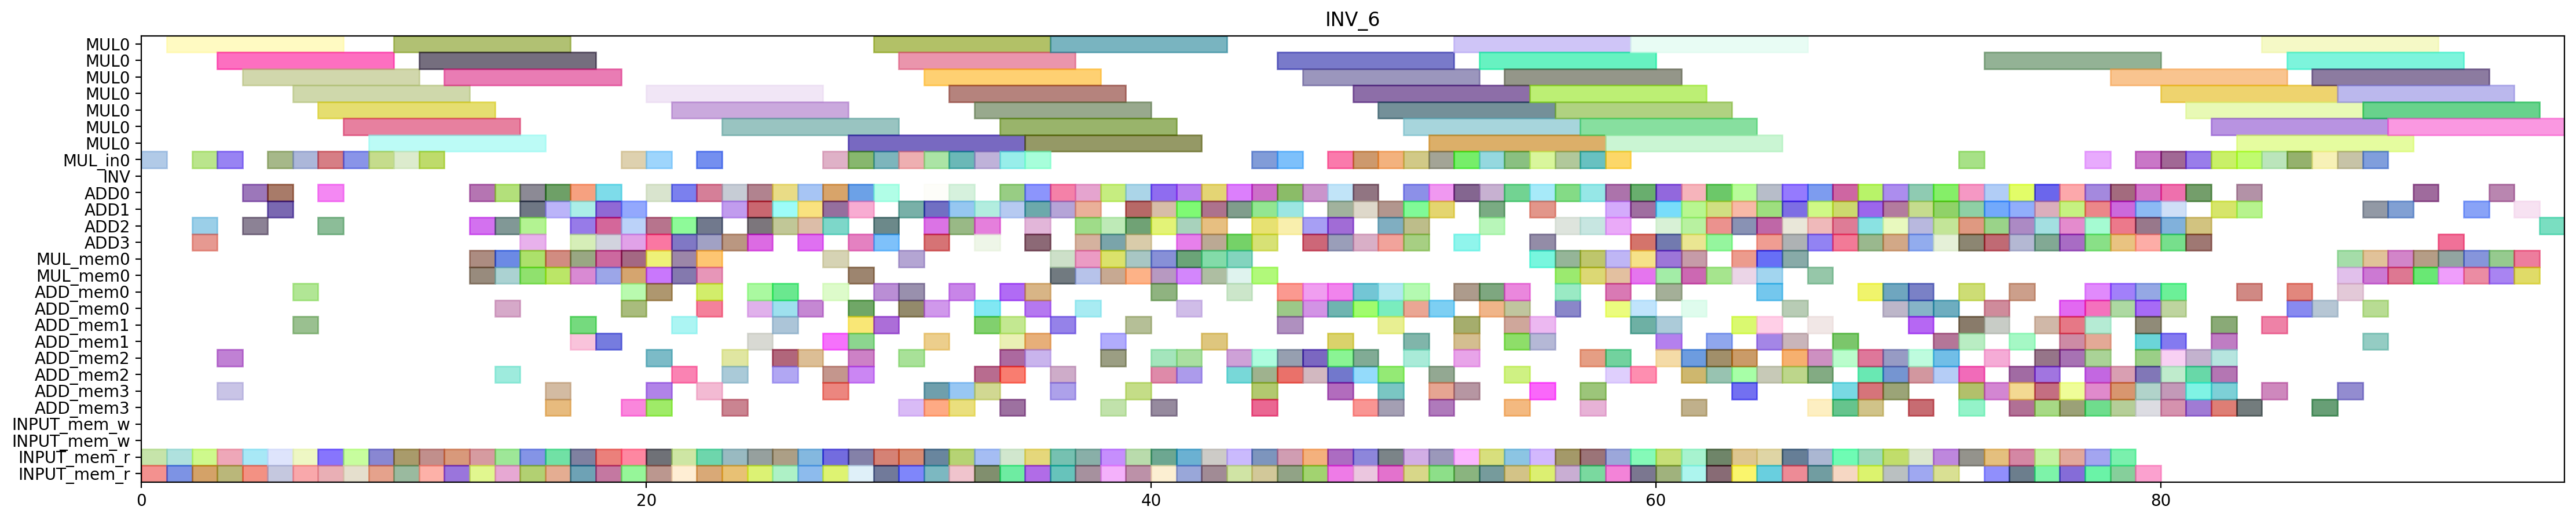

Here is the Python script that generated this plot:
from pyschedule import Scenario, solvers, plotters, alt


def solve():
	horizon = 170
	S = Scenario("INV_6", horizon=horizon)

	# resource
	MUL = S.Resources('MUL', num=1, size=7)
	MUL_in = S.Resources('MUL_in', num=1)
	INV = S.Resource('INV')
	ADD = S.Resources('ADD', num=4, periods=range(1, horizon))
	MUL_mem = S.Resources('MUL_mem', num=1, size=2)
	ADD_mem = S.Resources('ADD_mem', num=4, size=2)
	INPUT_mem_w = S.Resource('INPUT_mem_w', size=2)
	INPUT_mem_r = S.Resource('INPUT_mem_r', size=2)

	# result of previous scheduling
	c_ab_t0_t1_in = S.Task('c_ab_t0_t1_in', length=1, delay_cost=1)
	S += c_ab_t0_t1_in >= 0
	c_ab_t0_t1_in += MUL_in[0]

	c_ab_t0_t1_mem0 = S.Task('c_ab_t0_t1_mem0', length=1, delay_cost=1)
	S += c_ab_t0_t1_mem0 >= 0
	c_ab_t0_t1_mem0 += INPUT_mem_r

	c_ab_t0_t1_mem1 = S.Task('c_ab_t0_t1_mem1', length=1, delay_cost=1)
	S += c_ab_t0_t1_mem1 >= 0
	c_ab_t0_t1_mem1 += INPUT_mem_r

	c_aa_a1__x10_mem0 = S.Task('c_aa_a1__x10_mem0', length=1, delay_cost=1)
	S += c_aa_a1__x10_mem0 >= 1
	c_aa_a1__x10_mem0 += INPUT_mem_r

	c_ab_t0_t1 = S.Task('c_ab_t0_t1', length=7, delay_cost=1)
	S += c_ab_t0_t1 >= 1
	c_ab_t0_t1 += MUL[0]

	c_cc_a1__x00_mem0 = S.Task('c_cc_a1__x00_mem0', length=1, delay_cost=1)
	S += c_cc_a1__x00_mem0 >= 1
	c_cc_a1__x00_mem0 += INPUT_mem_r

	c_aa_a1__x10 = S.Task('c_aa_a1__x10', length=1, delay_cost=1)
	S += c_aa_a1__x10 >= 2
	c_aa_a1__x10 += ADD[2]

	c_aa_t3_t0_in = S.Task('c_aa_t3_t0_in', length=1, delay_cost=1)
	S += c_aa_t3_t0_in >= 2
	c_aa_t3_t0_in += MUL_in[0]

	c_aa_t3_t0_mem0 = S.Task('c_aa_t3_t0_mem0', length=1, delay_cost=1)
	S += c_aa_t3_t0_mem0 >= 2
	c_aa_t3_t0_mem0 += INPUT_mem_r

	c_aa_t3_t0_mem1 = S.Task('c_aa_t3_t0_mem1', length=1, delay_cost=1)
	S += c_aa_t3_t0_mem1 >= 2
	c_aa_t3_t0_mem1 += INPUT_mem_r

	c_cc_a1__x00 = S.Task('c_cc_a1__x00', length=1, delay_cost=1)
	S += c_cc_a1__x00 >= 2
	c_cc_a1__x00 += ADD[3]

	c_aa_a1__x11_mem0 = S.Task('c_aa_a1__x11_mem0', length=1, delay_cost=1)
	S += c_aa_a1__x11_mem0 >= 3
	c_aa_a1__x11_mem0 += ADD_mem[2]

	c_aa_t3_t0 = S.Task('c_aa_t3_t0', length=7, delay_cost=1)
	S += c_aa_t3_t0 >= 3
	c_aa_t3_t0 += MUL[0]

	c_bb_t3_t1_in = S.Task('c_bb_t3_t1_in', length=1, delay_cost=1)
	S += c_bb_t3_t1_in >= 3
	c_bb_t3_t1_in += MUL_in[0]

	c_bb_t3_t1_mem0 = S.Task('c_bb_t3_t1_mem0', length=1, delay_cost=1)
	S += c_bb_t3_t1_mem0 >= 3
	c_bb_t3_t1_mem0 += INPUT_mem_r

	c_bb_t3_t1_mem1 = S.Task('c_bb_t3_t1_mem1', length=1, delay_cost=1)
	S += c_bb_t3_t1_mem1 >= 3
	c_bb_t3_t1_mem1 += INPUT_mem_r

	c_cc_a1__x01_mem0 = S.Task('c_cc_a1__x01_mem0', length=1, delay_cost=1)
	S += c_cc_a1__x01_mem0 >= 3
	c_cc_a1__x01_mem0 += ADD_mem[3]

	c_aa_a1__x00_mem0 = S.Task('c_aa_a1__x00_mem0', length=1, delay_cost=1)
	S += c_aa_a1__x00_mem0 >= 4
	c_aa_a1__x00_mem0 += INPUT_mem_r

	c_aa_a1__x11 = S.Task('c_aa_a1__x11', length=1, delay_cost=1)
	S += c_aa_a1__x11 >= 4
	c_aa_a1__x11 += ADD[2]

	c_bb_t3_t1 = S.Task('c_bb_t3_t1', length=7, delay_cost=1)
	S += c_bb_t3_t1 >= 4
	c_bb_t3_t1 += MUL[0]

	c_cc_a1__x01 = S.Task('c_cc_a1__x01', length=1, delay_cost=1)
	S += c_cc_a1__x01 >= 4
	c_cc_a1__x01 += ADD[0]

	c_cc_a1__x10_mem0 = S.Task('c_cc_a1__x10_mem0', length=1, delay_cost=1)
	S += c_cc_a1__x10_mem0 >= 4
	c_cc_a1__x10_mem0 += INPUT_mem_r

	c_aa_a1__x00 = S.Task('c_aa_a1__x00', length=1, delay_cost=1)
	S += c_aa_a1__x00 >= 5
	c_aa_a1__x00 += ADD[0]

	c_aa_t3_t1_in = S.Task('c_aa_t3_t1_in', length=1, delay_cost=1)
	S += c_aa_t3_t1_in >= 5
	c_aa_t3_t1_in += MUL_in[0]

	c_aa_t3_t1_mem0 = S.Task('c_aa_t3_t1_mem0', length=1, delay_cost=1)
	S += c_aa_t3_t1_mem0 >= 5
	c_aa_t3_t1_mem0 += INPUT_mem_r

	c_aa_t3_t1_mem1 = S.Task('c_aa_t3_t1_mem1', length=1, delay_cost=1)
	S += c_aa_t3_t1_mem1 >= 5
	c_aa_t3_t1_mem1 += INPUT_mem_r

	c_cc_a1__x10 = S.Task('c_cc_a1__x10', length=1, delay_cost=1)
	S += c_cc_a1__x10 >= 5
	c_cc_a1__x10 += ADD[1]

	c_aa_a1__x01_mem0 = S.Task('c_aa_a1__x01_mem0', length=1, delay_cost=1)
	S += c_aa_a1__x01_mem0 >= 6
	c_aa_a1__x01_mem0 += ADD_mem[0]

	c_aa_t3_t1 = S.Task('c_aa_t3_t1', length=7, delay_cost=1)
	S += c_aa_t3_t1 >= 6
	c_aa_t3_t1 += MUL[0]

	c_ab_t0_t0_in = S.Task('c_ab_t0_t0_in', length=1, delay_cost=1)
	S += c_ab_t0_t0_in >= 6
	c_ab_t0_t0_in += MUL_in[0]

	c_ab_t0_t0_mem0 = S.Task('c_ab_t0_t0_mem0', length=1, delay_cost=1)
	S += c_ab_t0_t0_mem0 >= 6
	c_ab_t0_t0_mem0 += INPUT_mem_r

	c_ab_t0_t0_mem1 = S.Task('c_ab_t0_t0_mem1', length=1, delay_cost=1)
	S += c_ab_t0_t0_mem1 >= 6
	c_ab_t0_t0_mem1 += INPUT_mem_r

	c_cc_a1__x11_mem0 = S.Task('c_cc_a1__x11_mem0', length=1, delay_cost=1)
	S += c_cc_a1__x11_mem0 >= 6
	c_cc_a1__x11_mem0 += ADD_mem[1]

	c_aa_a1__x01 = S.Task('c_aa_a1__x01', length=1, delay_cost=1)
	S += c_aa_a1__x01 >= 7
	c_aa_a1__x01 += ADD[2]

	c_ab_t0_t0 = S.Task('c_ab_t0_t0', length=7, delay_cost=1)
	S += c_ab_t0_t0 >= 7
	c_ab_t0_t0 += MUL[0]

	c_bb_t3_t0_in = S.Task('c_bb_t3_t0_in', length=1, delay_cost=1)
	S += c_bb_t3_t0_in >= 7
	c_bb_t3_t0_in += MUL_in[0]

	c_bb_t3_t0_mem0 = S.Task('c_bb_t3_t0_mem0', length=1, delay_cost=1)
	S += c_bb_t3_t0_mem0 >= 7
	c_bb_t3_t0_mem0 += INPUT_mem_r

	c_bb_t3_t0_mem1 = S.Task('c_bb_t3_t0_mem1', length=1, delay_cost=1)
	S += c_bb_t3_t0_mem1 >= 7
	c_bb_t3_t0_mem1 += INPUT_mem_r

	c_cc_a1__x11 = S.Task('c_cc_a1__x11', length=1, delay_cost=1)
	S += c_cc_a1__x11 >= 7
	c_cc_a1__x11 += ADD[0]

	c_ab_t1_t1_in = S.Task('c_ab_t1_t1_in', length=1, delay_cost=1)
	S += c_ab_t1_t1_in >= 8
	c_ab_t1_t1_in += MUL_in[0]

	c_ab_t1_t1_mem0 = S.Task('c_ab_t1_t1_mem0', length=1, delay_cost=1)
	S += c_ab_t1_t1_mem0 >= 8
	c_ab_t1_t1_mem0 += INPUT_mem_r

	c_ab_t1_t1_mem1 = S.Task('c_ab_t1_t1_mem1', length=1, delay_cost=1)
	S += c_ab_t1_t1_mem1 >= 8
	c_ab_t1_t1_mem1 += INPUT_mem_r

	c_bb_t3_t0 = S.Task('c_bb_t3_t0', length=7, delay_cost=1)
	S += c_bb_t3_t0 >= 8
	c_bb_t3_t0 += MUL[0]

	c_ab_t1_t0_in = S.Task('c_ab_t1_t0_in', length=1, delay_cost=1)
	S += c_ab_t1_t0_in >= 9
	c_ab_t1_t0_in += MUL_in[0]

	c_ab_t1_t0_mem0 = S.Task('c_ab_t1_t0_mem0', length=1, delay_cost=1)
	S += c_ab_t1_t0_mem0 >= 9
	c_ab_t1_t0_mem0 += INPUT_mem_r

	c_ab_t1_t0_mem1 = S.Task('c_ab_t1_t0_mem1', length=1, delay_cost=1)
	S += c_ab_t1_t0_mem1 >= 9
	c_ab_t1_t0_mem1 += INPUT_mem_r

	c_ab_t1_t1 = S.Task('c_ab_t1_t1', length=7, delay_cost=1)
	S += c_ab_t1_t1 >= 9
	c_ab_t1_t1 += MUL[0]

	c_ab_t1_t0 = S.Task('c_ab_t1_t0', length=7, delay_cost=1)
	S += c_ab_t1_t0 >= 10
	c_ab_t1_t0 += MUL[0]

	c_cc_t3_t1_in = S.Task('c_cc_t3_t1_in', length=1, delay_cost=1)
	S += c_cc_t3_t1_in >= 10
	c_cc_t3_t1_in += MUL_in[0]

	c_cc_t3_t1_mem0 = S.Task('c_cc_t3_t1_mem0', length=1, delay_cost=1)
	S += c_cc_t3_t1_mem0 >= 10
	c_cc_t3_t1_mem0 += INPUT_mem_r

	c_cc_t3_t1_mem1 = S.Task('c_cc_t3_t1_mem1', length=1, delay_cost=1)
	S += c_cc_t3_t1_mem1 >= 10
	c_cc_t3_t1_mem1 += INPUT_mem_r

	c_cc_t3_t0_in = S.Task('c_cc_t3_t0_in', length=1, delay_cost=1)
	S += c_cc_t3_t0_in >= 11
	c_cc_t3_t0_in += MUL_in[0]

	c_cc_t3_t0_mem0 = S.Task('c_cc_t3_t0_mem0', length=1, delay_cost=1)
	S += c_cc_t3_t0_mem0 >= 11
	c_cc_t3_t0_mem0 += INPUT_mem_r

	c_cc_t3_t0_mem1 = S.Task('c_cc_t3_t0_mem1', length=1, delay_cost=1)
	S += c_cc_t3_t0_mem1 >= 11
	c_cc_t3_t0_mem1 += INPUT_mem_r

	c_cc_t3_t1 = S.Task('c_cc_t3_t1', length=7, delay_cost=1)
	S += c_cc_t3_t1 >= 11
	c_cc_t3_t1 += MUL[0]

	c_bb_a1__x00_mem0 = S.Task('c_bb_a1__x00_mem0', length=1, delay_cost=1)
	S += c_bb_a1__x00_mem0 >= 12
	c_bb_a1__x00_mem0 += INPUT_mem_r

	c_bb_a1__x10_mem0 = S.Task('c_bb_a1__x10_mem0', length=1, delay_cost=1)
	S += c_bb_a1__x10_mem0 >= 12
	c_bb_a1__x10_mem0 += INPUT_mem_r

	c_cc_t3_t0 = S.Task('c_cc_t3_t0', length=7, delay_cost=1)
	S += c_cc_t3_t0 >= 12
	c_cc_t3_t0 += MUL[0]

	c_aa_t3_t5_mem0 = S.Task('c_aa_t3_t5_mem0', length=1, delay_cost=1)
	S += c_aa_t3_t5_mem0 >= 13
	c_aa_t3_t5_mem0 += MUL_mem[0]

	c_aa_t3_t5_mem1 = S.Task('c_aa_t3_t5_mem1', length=1, delay_cost=1)
	S += c_aa_t3_t5_mem1 >= 13
	c_aa_t3_t5_mem1 += MUL_mem[0]

	c_bb_a1__x00 = S.Task('c_bb_a1__x00', length=1, delay_cost=1)
	S += c_bb_a1__x00 >= 13
	c_bb_a1__x00 += ADD[2]

	c_bb_a1__x10 = S.Task('c_bb_a1__x10', length=1, delay_cost=1)
	S += c_bb_a1__x10 >= 13
	c_bb_a1__x10 += ADD[0]

	c_cc_t10_mem0 = S.Task('c_cc_t10_mem0', length=1, delay_cost=1)
	S += c_cc_t10_mem0 >= 13
	c_cc_t10_mem0 += INPUT_mem_r

	c_cc_t10_mem1 = S.Task('c_cc_t10_mem1', length=1, delay_cost=1)
	S += c_cc_t10_mem1 >= 13
	c_cc_t10_mem1 += INPUT_mem_r

	c_aa_t30_mem0 = S.Task('c_aa_t30_mem0', length=1, delay_cost=1)
	S += c_aa_t30_mem0 >= 14
	c_aa_t30_mem0 += MUL_mem[0]

	c_aa_t30_mem1 = S.Task('c_aa_t30_mem1', length=1, delay_cost=1)
	S += c_aa_t30_mem1 >= 14
	c_aa_t30_mem1 += MUL_mem[0]

	c_aa_t3_t5 = S.Task('c_aa_t3_t5', length=1, delay_cost=1)
	S += c_aa_t3_t5 >= 14
	c_aa_t3_t5 += ADD[2]

	c_bb_a1__x01_mem0 = S.Task('c_bb_a1__x01_mem0', length=1, delay_cost=1)
	S += c_bb_a1__x01_mem0 >= 14
	c_bb_a1__x01_mem0 += ADD_mem[2]

	c_bb_a1__x11_mem0 = S.Task('c_bb_a1__x11_mem0', length=1, delay_cost=1)
	S += c_bb_a1__x11_mem0 >= 14
	c_bb_a1__x11_mem0 += ADD_mem[0]

	c_bb_t3_t2_mem0 = S.Task('c_bb_t3_t2_mem0', length=1, delay_cost=1)
	S += c_bb_t3_t2_mem0 >= 14
	c_bb_t3_t2_mem0 += INPUT_mem_r

	c_bb_t3_t2_mem1 = S.Task('c_bb_t3_t2_mem1', length=1, delay_cost=1)
	S += c_bb_t3_t2_mem1 >= 14
	c_bb_t3_t2_mem1 += INPUT_mem_r

	c_cc_t10 = S.Task('c_cc_t10', length=1, delay_cost=1)
	S += c_cc_t10 >= 14
	c_cc_t10 += ADD[0]

	c_aa_t10_mem0 = S.Task('c_aa_t10_mem0', length=1, delay_cost=1)
	S += c_aa_t10_mem0 >= 15
	c_aa_t10_mem0 += INPUT_mem_r

	c_aa_t10_mem1 = S.Task('c_aa_t10_mem1', length=1, delay_cost=1)
	S += c_aa_t10_mem1 >= 15
	c_aa_t10_mem1 += INPUT_mem_r

	c_aa_t30 = S.Task('c_aa_t30', length=1, delay_cost=1)
	S += c_aa_t30 >= 15
	c_aa_t30 += ADD[3]

	c_bb_a1__x01 = S.Task('c_bb_a1__x01', length=1, delay_cost=1)
	S += c_bb_a1__x01 >= 15
	c_bb_a1__x01 += ADD[1]

	c_bb_a1__x11 = S.Task('c_bb_a1__x11', length=1, delay_cost=1)
	S += c_bb_a1__x11 >= 15
	c_bb_a1__x11 += ADD[2]

	c_bb_t30_mem0 = S.Task('c_bb_t30_mem0', length=1, delay_cost=1)
	S += c_bb_t30_mem0 >= 15
	c_bb_t30_mem0 += MUL_mem[0]

	c_bb_t30_mem1 = S.Task('c_bb_t30_mem1', length=1, delay_cost=1)
	S += c_bb_t30_mem1 >= 15
	c_bb_t30_mem1 += MUL_mem[0]

	c_bb_t3_t2 = S.Task('c_bb_t3_t2', length=1, delay_cost=1)
	S += c_bb_t3_t2 >= 15
	c_bb_t3_t2 += ADD[0]

	c_aa10_mem0 = S.Task('c_aa10_mem0', length=1, delay_cost=1)
	S += c_aa10_mem0 >= 16
	c_aa10_mem0 += ADD_mem[3]

	c_aa_t10 = S.Task('c_aa_t10', length=1, delay_cost=1)
	S += c_aa_t10 >= 16
	c_aa_t10 += ADD[0]

	c_aa_t4_x00_mem0 = S.Task('c_aa_t4_x00_mem0', length=1, delay_cost=1)
	S += c_aa_t4_x00_mem0 >= 16
	c_aa_t4_x00_mem0 += ADD_mem[3]

	c_ab_t0_t2_mem0 = S.Task('c_ab_t0_t2_mem0', length=1, delay_cost=1)
	S += c_ab_t0_t2_mem0 >= 16
	c_ab_t0_t2_mem0 += INPUT_mem_r

	c_ab_t0_t2_mem1 = S.Task('c_ab_t0_t2_mem1', length=1, delay_cost=1)
	S += c_ab_t0_t2_mem1 >= 16
	c_ab_t0_t2_mem1 += INPUT_mem_r

	c_ab_t0_t5_mem0 = S.Task('c_ab_t0_t5_mem0', length=1, delay_cost=1)
	S += c_ab_t0_t5_mem0 >= 16
	c_ab_t0_t5_mem0 += MUL_mem[0]

	c_ab_t0_t5_mem1 = S.Task('c_ab_t0_t5_mem1', length=1, delay_cost=1)
	S += c_ab_t0_t5_mem1 >= 16
	c_ab_t0_t5_mem1 += MUL_mem[0]

	c_bb_t30 = S.Task('c_bb_t30', length=1, delay_cost=1)
	S += c_bb_t30 >= 16
	c_bb_t30 += ADD[1]

	c_aa10 = S.Task('c_aa10', length=1, delay_cost=1)
	S += c_aa10 >= 17
	c_aa10 += ADD[3]

	c_aa_t4_x00 = S.Task('c_aa_t4_x00', length=1, delay_cost=1)
	S += c_aa_t4_x00 >= 17
	c_aa_t4_x00 += ADD[1]

	c_ab_t00_mem0 = S.Task('c_ab_t00_mem0', length=1, delay_cost=1)
	S += c_ab_t00_mem0 >= 17
	c_ab_t00_mem0 += MUL_mem[0]

	c_ab_t00_mem1 = S.Task('c_ab_t00_mem1', length=1, delay_cost=1)
	S += c_ab_t00_mem1 >= 17
	c_ab_t00_mem1 += MUL_mem[0]

	c_ab_t0_t2 = S.Task('c_ab_t0_t2', length=1, delay_cost=1)
	S += c_ab_t0_t2 >= 17
	c_ab_t0_t2 += ADD[0]

	c_ab_t0_t3_mem0 = S.Task('c_ab_t0_t3_mem0', length=1, delay_cost=1)
	S += c_ab_t0_t3_mem0 >= 17
	c_ab_t0_t3_mem0 += INPUT_mem_r

	c_ab_t0_t3_mem1 = S.Task('c_ab_t0_t3_mem1', length=1, delay_cost=1)
	S += c_ab_t0_t3_mem1 >= 17
	c_ab_t0_t3_mem1 += INPUT_mem_r

	c_ab_t0_t5 = S.Task('c_ab_t0_t5', length=1, delay_cost=1)
	S += c_ab_t0_t5 >= 17
	c_ab_t0_t5 += ADD[2]

	c_bb10_mem0 = S.Task('c_bb10_mem0', length=1, delay_cost=1)
	S += c_bb10_mem0 >= 17
	c_bb10_mem0 += ADD_mem[1]

	c_bb_t4_x00_mem0 = S.Task('c_bb_t4_x00_mem0', length=1, delay_cost=1)
	S += c_bb_t4_x00_mem0 >= 17
	c_bb_t4_x00_mem0 += ADD_mem[1]

	c_aa_t4_x01_mem0 = S.Task('c_aa_t4_x01_mem0', length=1, delay_cost=1)
	S += c_aa_t4_x01_mem0 >= 18
	c_aa_t4_x01_mem0 += ADD_mem[1]

	c_ab_t00 = S.Task('c_ab_t00', length=1, delay_cost=1)
	S += c_ab_t00 >= 18
	c_ab_t00 += ADD[2]

	c_ab_t0_t3 = S.Task('c_ab_t0_t3', length=1, delay_cost=1)
	S += c_ab_t0_t3 >= 18
	c_ab_t0_t3 += ADD[3]

	c_bb10 = S.Task('c_bb10', length=1, delay_cost=1)
	S += c_bb10 >= 18
	c_bb10 += ADD[1]

	c_bb_t3_t3_mem0 = S.Task('c_bb_t3_t3_mem0', length=1, delay_cost=1)
	S += c_bb_t3_t3_mem0 >= 18
	c_bb_t3_t3_mem0 += INPUT_mem_r

	c_bb_t3_t3_mem1 = S.Task('c_bb_t3_t3_mem1', length=1, delay_cost=1)
	S += c_bb_t3_t3_mem1 >= 18
	c_bb_t3_t3_mem1 += INPUT_mem_r

	c_bb_t3_t5_mem0 = S.Task('c_bb_t3_t5_mem0', length=1, delay_cost=1)
	S += c_bb_t3_t5_mem0 >= 18
	c_bb_t3_t5_mem0 += MUL_mem[0]

	c_bb_t3_t5_mem1 = S.Task('c_bb_t3_t5_mem1', length=1, delay_cost=1)
	S += c_bb_t3_t5_mem1 >= 18
	c_bb_t3_t5_mem1 += MUL_mem[0]

	c_bb_t4_x00 = S.Task('c_bb_t4_x00', length=1, delay_cost=1)
	S += c_bb_t4_x00 >= 18
	c_bb_t4_x00 += ADD[0]

	c_aa_t4_x01 = S.Task('c_aa_t4_x01', length=1, delay_cost=1)
	S += c_aa_t4_x01 >= 19
	c_aa_t4_x01 += ADD[3]

	c_ab_t0_t4_in = S.Task('c_ab_t0_t4_in', length=1, delay_cost=1)
	S += c_ab_t0_t4_in >= 19
	c_ab_t0_t4_in += MUL_in[0]

	c_ab_t0_t4_mem0 = S.Task('c_ab_t0_t4_mem0', length=1, delay_cost=1)
	S += c_ab_t0_t4_mem0 >= 19
	c_ab_t0_t4_mem0 += ADD_mem[0]

	c_ab_t0_t4_mem1 = S.Task('c_ab_t0_t4_mem1', length=1, delay_cost=1)
	S += c_ab_t0_t4_mem1 >= 19
	c_ab_t0_t4_mem1 += ADD_mem[3]

	c_bb_t3_t3 = S.Task('c_bb_t3_t3', length=1, delay_cost=1)
	S += c_bb_t3_t3 >= 19
	c_bb_t3_t3 += ADD[2]

	c_bb_t3_t5 = S.Task('c_bb_t3_t5', length=1, delay_cost=1)
	S += c_bb_t3_t5 >= 19
	c_bb_t3_t5 += ADD[1]

	c_bb_t4_x01_mem0 = S.Task('c_bb_t4_x01_mem0', length=1, delay_cost=1)
	S += c_bb_t4_x01_mem0 >= 19
	c_bb_t4_x01_mem0 += ADD_mem[0]

	c_cc_t3_t3_mem0 = S.Task('c_cc_t3_t3_mem0', length=1, delay_cost=1)
	S += c_cc_t3_t3_mem0 >= 19
	c_cc_t3_t3_mem0 += INPUT_mem_r

	c_cc_t3_t3_mem1 = S.Task('c_cc_t3_t3_mem1', length=1, delay_cost=1)
	S += c_cc_t3_t3_mem1 >= 19
	c_cc_t3_t3_mem1 += INPUT_mem_r

	c_cc_t3_t5_mem0 = S.Task('c_cc_t3_t5_mem0', length=1, delay_cost=1)
	S += c_cc_t3_t5_mem0 >= 19
	c_cc_t3_t5_mem0 += MUL_mem[0]

	c_cc_t3_t5_mem1 = S.Task('c_cc_t3_t5_mem1', length=1, delay_cost=1)
	S += c_cc_t3_t5_mem1 >= 19
	c_cc_t3_t5_mem1 += MUL_mem[0]

	c_aa_t4_x02_mem0 = S.Task('c_aa_t4_x02_mem0', length=1, delay_cost=1)
	S += c_aa_t4_x02_mem0 >= 20
	c_aa_t4_x02_mem0 += ADD_mem[3]

	c_aa_t4_x02_mem1 = S.Task('c_aa_t4_x02_mem1', length=1, delay_cost=1)
	S += c_aa_t4_x02_mem1 >= 20
	c_aa_t4_x02_mem1 += ADD_mem[3]

	c_ab_t0_t4 = S.Task('c_ab_t0_t4', length=7, delay_cost=1)
	S += c_ab_t0_t4 >= 20
	c_ab_t0_t4 += MUL[0]

	c_ab_t1_t5_mem0 = S.Task('c_ab_t1_t5_mem0', length=1, delay_cost=1)
	S += c_ab_t1_t5_mem0 >= 20
	c_ab_t1_t5_mem0 += MUL_mem[0]

	c_ab_t1_t5_mem1 = S.Task('c_ab_t1_t5_mem1', length=1, delay_cost=1)
	S += c_ab_t1_t5_mem1 >= 20
	c_ab_t1_t5_mem1 += MUL_mem[0]

	c_bb_t3_t4_in = S.Task('c_bb_t3_t4_in', length=1, delay_cost=1)
	S += c_bb_t3_t4_in >= 20
	c_bb_t3_t4_in += MUL_in[0]

	c_bb_t3_t4_mem0 = S.Task('c_bb_t3_t4_mem0', length=1, delay_cost=1)
	S += c_bb_t3_t4_mem0 >= 20
	c_bb_t3_t4_mem0 += ADD_mem[0]

	c_bb_t3_t4_mem1 = S.Task('c_bb_t3_t4_mem1', length=1, delay_cost=1)
	S += c_bb_t3_t4_mem1 >= 20
	c_bb_t3_t4_mem1 += ADD_mem[2]

	c_bb_t4_x01 = S.Task('c_bb_t4_x01', length=1, delay_cost=1)
	S += c_bb_t4_x01 >= 20
	c_bb_t4_x01 += ADD[2]

	c_cc_t3_t2_mem0 = S.Task('c_cc_t3_t2_mem0', length=1, delay_cost=1)
	S += c_cc_t3_t2_mem0 >= 20
	c_cc_t3_t2_mem0 += INPUT_mem_r

	c_cc_t3_t2_mem1 = S.Task('c_cc_t3_t2_mem1', length=1, delay_cost=1)
	S += c_cc_t3_t2_mem1 >= 20
	c_cc_t3_t2_mem1 += INPUT_mem_r

	c_cc_t3_t3 = S.Task('c_cc_t3_t3', length=1, delay_cost=1)
	S += c_cc_t3_t3 >= 20
	c_cc_t3_t3 += ADD[0]

	c_cc_t3_t5 = S.Task('c_cc_t3_t5', length=1, delay_cost=1)
	S += c_cc_t3_t5 >= 20
	c_cc_t3_t5 += ADD[3]

	c_aa_t4_x02 = S.Task('c_aa_t4_x02', length=1, delay_cost=1)
	S += c_aa_t4_x02 >= 21
	c_aa_t4_x02 += ADD[0]

	c_ab_t1_t5 = S.Task('c_ab_t1_t5', length=1, delay_cost=1)
	S += c_ab_t1_t5 >= 21
	c_ab_t1_t5 += ADD[2]

	c_bb_t10_mem0 = S.Task('c_bb_t10_mem0', length=1, delay_cost=1)
	S += c_bb_t10_mem0 >= 21
	c_bb_t10_mem0 += INPUT_mem_r

	c_bb_t10_mem1 = S.Task('c_bb_t10_mem1', length=1, delay_cost=1)
	S += c_bb_t10_mem1 >= 21
	c_bb_t10_mem1 += INPUT_mem_r

	c_bb_t3_t4 = S.Task('c_bb_t3_t4', length=7, delay_cost=1)
	S += c_bb_t3_t4 >= 21
	c_bb_t3_t4 += MUL[0]

	c_bb_t4_x02_mem0 = S.Task('c_bb_t4_x02_mem0', length=1, delay_cost=1)
	S += c_bb_t4_x02_mem0 >= 21
	c_bb_t4_x02_mem0 += ADD_mem[2]

	c_bb_t4_x02_mem1 = S.Task('c_bb_t4_x02_mem1', length=1, delay_cost=1)
	S += c_bb_t4_x02_mem1 >= 21
	c_bb_t4_x02_mem1 += ADD_mem[1]

	c_cc_t30_mem0 = S.Task('c_cc_t30_mem0', length=1, delay_cost=1)
	S += c_cc_t30_mem0 >= 21
	c_cc_t30_mem0 += MUL_mem[0]

	c_cc_t30_mem1 = S.Task('c_cc_t30_mem1', length=1, delay_cost=1)
	S += c_cc_t30_mem1 >= 21
	c_cc_t30_mem1 += MUL_mem[0]

	c_cc_t3_t2 = S.Task('c_cc_t3_t2', length=1, delay_cost=1)
	S += c_cc_t3_t2 >= 21
	c_cc_t3_t2 += ADD[3]

	c_aa_t11_mem0 = S.Task('c_aa_t11_mem0', length=1, delay_cost=1)
	S += c_aa_t11_mem0 >= 22
	c_aa_t11_mem0 += INPUT_mem_r

	c_aa_t11_mem1 = S.Task('c_aa_t11_mem1', length=1, delay_cost=1)
	S += c_aa_t11_mem1 >= 22
	c_aa_t11_mem1 += INPUT_mem_r

	c_aa_t4_x03_mem0 = S.Task('c_aa_t4_x03_mem0', length=1, delay_cost=1)
	S += c_aa_t4_x03_mem0 >= 22
	c_aa_t4_x03_mem0 += ADD_mem[0]

	c_ab_t10_mem0 = S.Task('c_ab_t10_mem0', length=1, delay_cost=1)
	S += c_ab_t10_mem0 >= 22
	c_ab_t10_mem0 += MUL_mem[0]

	c_ab_t10_mem1 = S.Task('c_ab_t10_mem1', length=1, delay_cost=1)
	S += c_ab_t10_mem1 >= 22
	c_ab_t10_mem1 += MUL_mem[0]

	c_bb_t10 = S.Task('c_bb_t10', length=1, delay_cost=1)
	S += c_bb_t10 >= 22
	c_bb_t10 += ADD[0]

	c_bb_t4_x02 = S.Task('c_bb_t4_x02', length=1, delay_cost=1)
	S += c_bb_t4_x02 >= 22
	c_bb_t4_x02 += ADD[3]

	c_cc_t30 = S.Task('c_cc_t30', length=1, delay_cost=1)
	S += c_cc_t30 >= 22
	c_cc_t30 += ADD[2]

	c_cc_t3_t4_in = S.Task('c_cc_t3_t4_in', length=1, delay_cost=1)
	S += c_cc_t3_t4_in >= 22
	c_cc_t3_t4_in += MUL_in[0]

	c_cc_t3_t4_mem0 = S.Task('c_cc_t3_t4_mem0', length=1, delay_cost=1)
	S += c_cc_t3_t4_mem0 >= 22
	c_cc_t3_t4_mem0 += ADD_mem[3]

	c_cc_t3_t4_mem1 = S.Task('c_cc_t3_t4_mem1', length=1, delay_cost=1)
	S += c_cc_t3_t4_mem1 >= 22
	c_cc_t3_t4_mem1 += ADD_mem[0]

	c_aa_t11 = S.Task('c_aa_t11', length=1, delay_cost=1)
	S += c_aa_t11 >= 23
	c_aa_t11 += ADD[1]

	c_aa_t4_x03 = S.Task('c_aa_t4_x03', length=1, delay_cost=1)
	S += c_aa_t4_x03 >= 23
	c_aa_t4_x03 += ADD[3]

	c_ab_t10 = S.Task('c_ab_t10', length=1, delay_cost=1)
	S += c_ab_t10 >= 23
	c_ab_t10 += ADD[0]

	c_bb_t4_x03_mem0 = S.Task('c_bb_t4_x03_mem0', length=1, delay_cost=1)
	S += c_bb_t4_x03_mem0 >= 23
	c_bb_t4_x03_mem0 += ADD_mem[3]

	c_cc10_mem0 = S.Task('c_cc10_mem0', length=1, delay_cost=1)
	S += c_cc10_mem0 >= 23
	c_cc10_mem0 += ADD_mem[2]

	c_cc_t11_mem0 = S.Task('c_cc_t11_mem0', length=1, delay_cost=1)
	S += c_cc_t11_mem0 >= 23
	c_cc_t11_mem0 += INPUT_mem_r

	c_cc_t11_mem1 = S.Task('c_cc_t11_mem1', length=1, delay_cost=1)
	S += c_cc_t11_mem1 >= 23
	c_cc_t11_mem1 += INPUT_mem_r

	c_cc_t3_t4 = S.Task('c_cc_t3_t4', length=7, delay_cost=1)
	S += c_cc_t3_t4 >= 23
	c_cc_t3_t4 += MUL[0]

	c_cc_t4_x00_mem0 = S.Task('c_cc_t4_x00_mem0', length=1, delay_cost=1)
	S += c_cc_t4_x00_mem0 >= 23
	c_cc_t4_x00_mem0 += ADD_mem[2]

	c_aa_t2_t3_mem0 = S.Task('c_aa_t2_t3_mem0', length=1, delay_cost=1)
	S += c_aa_t2_t3_mem0 >= 24
	c_aa_t2_t3_mem0 += ADD_mem[0]

	c_aa_t2_t3_mem1 = S.Task('c_aa_t2_t3_mem1', length=1, delay_cost=1)
	S += c_aa_t2_t3_mem1 >= 24
	c_aa_t2_t3_mem1 += ADD_mem[1]

	c_aa_t3_t2_mem0 = S.Task('c_aa_t3_t2_mem0', length=1, delay_cost=1)
	S += c_aa_t3_t2_mem0 >= 24
	c_aa_t3_t2_mem0 += INPUT_mem_r

	c_aa_t3_t2_mem1 = S.Task('c_aa_t3_t2_mem1', length=1, delay_cost=1)
	S += c_aa_t3_t2_mem1 >= 24
	c_aa_t3_t2_mem1 += INPUT_mem_r

	c_ab_s0_x00_mem0 = S.Task('c_ab_s0_x00_mem0', length=1, delay_cost=1)
	S += c_ab_s0_x00_mem0 >= 24
	c_ab_s0_x00_mem0 += ADD_mem[0]

	c_bb_t4_x03 = S.Task('c_bb_t4_x03', length=1, delay_cost=1)
	S += c_bb_t4_x03 >= 24
	c_bb_t4_x03 += ADD[3]

	c_cc10 = S.Task('c_cc10', length=1, delay_cost=1)
	S += c_cc10 >= 24
	c_cc10 += ADD[1]

	c_cc_t11 = S.Task('c_cc_t11', length=1, delay_cost=1)
	S += c_cc_t11 >= 24
	c_cc_t11 += ADD[2]

	c_cc_t4_x00 = S.Task('c_cc_t4_x00', length=1, delay_cost=1)
	S += c_cc_t4_x00 >= 24
	c_cc_t4_x00 += ADD[0]

	c_aa_t2_t3 = S.Task('c_aa_t2_t3', length=1, delay_cost=1)
	S += c_aa_t2_t3 >= 25
	c_aa_t2_t3 += ADD[0]

	c_aa_t3_t2 = S.Task('c_aa_t3_t2', length=1, delay_cost=1)
	S += c_aa_t3_t2 >= 25
	c_aa_t3_t2 += ADD[1]

	c_ab_s0_x00 = S.Task('c_ab_s0_x00', length=1, delay_cost=1)
	S += c_ab_s0_x00 >= 25
	c_ab_s0_x00 += ADD[2]

	c_ab_t50_mem0 = S.Task('c_ab_t50_mem0', length=1, delay_cost=1)
	S += c_ab_t50_mem0 >= 25
	c_ab_t50_mem0 += ADD_mem[2]

	c_ab_t50_mem1 = S.Task('c_ab_t50_mem1', length=1, delay_cost=1)
	S += c_ab_t50_mem1 >= 25
	c_ab_t50_mem1 += ADD_mem[0]

	c_bb_t11_mem0 = S.Task('c_bb_t11_mem0', length=1, delay_cost=1)
	S += c_bb_t11_mem0 >= 25
	c_bb_t11_mem0 += INPUT_mem_r

	c_bb_t11_mem1 = S.Task('c_bb_t11_mem1', length=1, delay_cost=1)
	S += c_bb_t11_mem1 >= 25
	c_bb_t11_mem1 += INPUT_mem_r

	c_cc_t2_t3_mem0 = S.Task('c_cc_t2_t3_mem0', length=1, delay_cost=1)
	S += c_cc_t2_t3_mem0 >= 25
	c_cc_t2_t3_mem0 += ADD_mem[0]

	c_cc_t2_t3_mem1 = S.Task('c_cc_t2_t3_mem1', length=1, delay_cost=1)
	S += c_cc_t2_t3_mem1 >= 25
	c_cc_t2_t3_mem1 += ADD_mem[2]

	c_ccxi_y1__x00_mem0 = S.Task('c_ccxi_y1__x00_mem0', length=1, delay_cost=1)
	S += c_ccxi_y1__x00_mem0 >= 25
	c_ccxi_y1__x00_mem0 += ADD_mem[1]

	c_aa_t3_t3_mem0 = S.Task('c_aa_t3_t3_mem0', length=1, delay_cost=1)
	S += c_aa_t3_t3_mem0 >= 26
	c_aa_t3_t3_mem0 += INPUT_mem_r

	c_aa_t3_t3_mem1 = S.Task('c_aa_t3_t3_mem1', length=1, delay_cost=1)
	S += c_aa_t3_t3_mem1 >= 26
	c_aa_t3_t3_mem1 += INPUT_mem_r

	c_ab_s0_x01_mem0 = S.Task('c_ab_s0_x01_mem0', length=1, delay_cost=1)
	S += c_ab_s0_x01_mem0 >= 26
	c_ab_s0_x01_mem0 += ADD_mem[2]

	c_ab_t50 = S.Task('c_ab_t50', length=1, delay_cost=1)
	S += c_ab_t50 >= 26
	c_ab_t50 += ADD[2]

	c_bb_t11 = S.Task('c_bb_t11', length=1, delay_cost=1)
	S += c_bb_t11 >= 26
	c_bb_t11 += ADD[1]

	c_cc_t2_t3 = S.Task('c_cc_t2_t3', length=1, delay_cost=1)
	S += c_cc_t2_t3 >= 26
	c_cc_t2_t3 += ADD[0]

	c_cc_t4_x01_mem0 = S.Task('c_cc_t4_x01_mem0', length=1, delay_cost=1)
	S += c_cc_t4_x01_mem0 >= 26
	c_cc_t4_x01_mem0 += ADD_mem[0]

	c_ccxi_y1__x00 = S.Task('c_ccxi_y1__x00', length=1, delay_cost=1)
	S += c_ccxi_y1__x00 >= 26
	c_ccxi_y1__x00 += ADD[3]

	c_aa_t3_t3 = S.Task('c_aa_t3_t3', length=1, delay_cost=1)
	S += c_aa_t3_t3 >= 27
	c_aa_t3_t3 += ADD[0]

	c_ab_s0_x01 = S.Task('c_ab_s0_x01', length=1, delay_cost=1)
	S += c_ab_s0_x01 >= 27
	c_ab_s0_x01 += ADD[1]

	c_ab_t01_mem0 = S.Task('c_ab_t01_mem0', length=1, delay_cost=1)
	S += c_ab_t01_mem0 >= 27
	c_ab_t01_mem0 += MUL_mem[0]

	c_ab_t01_mem1 = S.Task('c_ab_t01_mem1', length=1, delay_cost=1)
	S += c_ab_t01_mem1 >= 27
	c_ab_t01_mem1 += ADD_mem[2]

	c_bb_t2_t3_mem0 = S.Task('c_bb_t2_t3_mem0', length=1, delay_cost=1)
	S += c_bb_t2_t3_mem0 >= 27
	c_bb_t2_t3_mem0 += ADD_mem[0]

	c_bb_t2_t3_mem1 = S.Task('c_bb_t2_t3_mem1', length=1, delay_cost=1)
	S += c_bb_t2_t3_mem1 >= 27
	c_bb_t2_t3_mem1 += ADD_mem[1]

	c_bc_t0_t1_in = S.Task('c_bc_t0_t1_in', length=1, delay_cost=1)
	S += c_bc_t0_t1_in >= 27
	c_bc_t0_t1_in += MUL_in[0]

	c_bc_t0_t1_mem0 = S.Task('c_bc_t0_t1_mem0', length=1, delay_cost=1)
	S += c_bc_t0_t1_mem0 >= 27
	c_bc_t0_t1_mem0 += INPUT_mem_r

	c_bc_t0_t1_mem1 = S.Task('c_bc_t0_t1_mem1', length=1, delay_cost=1)
	S += c_bc_t0_t1_mem1 >= 27
	c_bc_t0_t1_mem1 += INPUT_mem_r

	c_cc_t4_x01 = S.Task('c_cc_t4_x01', length=1, delay_cost=1)
	S += c_cc_t4_x01 >= 27
	c_cc_t4_x01 += ADD[2]

	c_ccxi_y1__x01_mem0 = S.Task('c_ccxi_y1__x01_mem0', length=1, delay_cost=1)
	S += c_ccxi_y1__x01_mem0 >= 27
	c_ccxi_y1__x01_mem0 += ADD_mem[3]

	c_ab_s0_x02_mem0 = S.Task('c_ab_s0_x02_mem0', length=1, delay_cost=1)
	S += c_ab_s0_x02_mem0 >= 28
	c_ab_s0_x02_mem0 += ADD_mem[1]

	c_ab_s0_x02_mem1 = S.Task('c_ab_s0_x02_mem1', length=1, delay_cost=1)
	S += c_ab_s0_x02_mem1 >= 28
	c_ab_s0_x02_mem1 += ADD_mem[0]

	c_ab_t01 = S.Task('c_ab_t01', length=1, delay_cost=1)
	S += c_ab_t01 >= 28
	c_ab_t01 += ADD[1]

	c_bb_t2_t3 = S.Task('c_bb_t2_t3', length=1, delay_cost=1)
	S += c_bb_t2_t3 >= 28
	c_bb_t2_t3 += ADD[3]

	c_bb_t31_mem0 = S.Task('c_bb_t31_mem0', length=1, delay_cost=1)
	S += c_bb_t31_mem0 >= 28
	c_bb_t31_mem0 += MUL_mem[0]

	c_bb_t31_mem1 = S.Task('c_bb_t31_mem1', length=1, delay_cost=1)
	S += c_bb_t31_mem1 >= 28
	c_bb_t31_mem1 += ADD_mem[1]

	c_bc_t0_t0_in = S.Task('c_bc_t0_t0_in', length=1, delay_cost=1)
	S += c_bc_t0_t0_in >= 28
	c_bc_t0_t0_in += MUL_in[0]

	c_bc_t0_t0_mem0 = S.Task('c_bc_t0_t0_mem0', length=1, delay_cost=1)
	S += c_bc_t0_t0_mem0 >= 28
	c_bc_t0_t0_mem0 += INPUT_mem_r

	c_bc_t0_t0_mem1 = S.Task('c_bc_t0_t0_mem1', length=1, delay_cost=1)
	S += c_bc_t0_t0_mem1 >= 28
	c_bc_t0_t0_mem1 += INPUT_mem_r

	c_bc_t0_t1 = S.Task('c_bc_t0_t1', length=7, delay_cost=1)
	S += c_bc_t0_t1 >= 28
	c_bc_t0_t1 += MUL[0]

	c_cc_t4_x02_mem0 = S.Task('c_cc_t4_x02_mem0', length=1, delay_cost=1)
	S += c_cc_t4_x02_mem0 >= 28
	c_cc_t4_x02_mem0 += ADD_mem[2]

	c_cc_t4_x02_mem1 = S.Task('c_cc_t4_x02_mem1', length=1, delay_cost=1)
	S += c_cc_t4_x02_mem1 >= 28
	c_cc_t4_x02_mem1 += ADD_mem[2]

	c_ccxi_y1__x01 = S.Task('c_ccxi_y1__x01', length=1, delay_cost=1)
	S += c_ccxi_y1__x01 >= 28
	c_ccxi_y1__x01 += ADD[0]

	c_ab_s0_x02 = S.Task('c_ab_s0_x02', length=1, delay_cost=1)
	S += c_ab_s0_x02 >= 29
	c_ab_s0_x02 += ADD[2]

	c_bb_t31 = S.Task('c_bb_t31', length=1, delay_cost=1)
	S += c_bb_t31 >= 29
	c_bb_t31 += ADD[0]

	c_bc_t0_t0 = S.Task('c_bc_t0_t0', length=7, delay_cost=1)
	S += c_bc_t0_t0 >= 29
	c_bc_t0_t0 += MUL[0]

	c_bc_t1_t0_in = S.Task('c_bc_t1_t0_in', length=1, delay_cost=1)
	S += c_bc_t1_t0_in >= 29
	c_bc_t1_t0_in += MUL_in[0]

	c_bc_t1_t0_mem0 = S.Task('c_bc_t1_t0_mem0', length=1, delay_cost=1)
	S += c_bc_t1_t0_mem0 >= 29
	c_bc_t1_t0_mem0 += INPUT_mem_r

	c_bc_t1_t0_mem1 = S.Task('c_bc_t1_t0_mem1', length=1, delay_cost=1)
	S += c_bc_t1_t0_mem1 >= 29
	c_bc_t1_t0_mem1 += INPUT_mem_r

	c_cc_t4_x02 = S.Task('c_cc_t4_x02', length=1, delay_cost=1)
	S += c_cc_t4_x02 >= 29
	c_cc_t4_x02 += ADD[3]

	c_ccxi_y1__x02_mem0 = S.Task('c_ccxi_y1__x02_mem0', length=1, delay_cost=1)
	S += c_ccxi_y1__x02_mem0 >= 29
	c_ccxi_y1__x02_mem0 += ADD_mem[0]

	c_ccxi_y1__x02_mem1 = S.Task('c_ccxi_y1__x02_mem1', length=1, delay_cost=1)
	S += c_ccxi_y1__x02_mem1 >= 29
	c_ccxi_y1__x02_mem1 += ADD_mem[1]

	c_ab_s0_x03_mem0 = S.Task('c_ab_s0_x03_mem0', length=1, delay_cost=1)
	S += c_ab_s0_x03_mem0 >= 30
	c_ab_s0_x03_mem0 += ADD_mem[2]

	c_bb11_mem0 = S.Task('c_bb11_mem0', length=1, delay_cost=1)
	S += c_bb11_mem0 >= 30
	c_bb11_mem0 += ADD_mem[0]

	c_bb_t4_x10_mem0 = S.Task('c_bb_t4_x10_mem0', length=1, delay_cost=1)
	S += c_bb_t4_x10_mem0 >= 30
	c_bb_t4_x10_mem0 += ADD_mem[0]

	c_bc_t1_t0 = S.Task('c_bc_t1_t0', length=7, delay_cost=1)
	S += c_bc_t1_t0 >= 30
	c_bc_t1_t0 += MUL[0]

	c_bc_t1_t1_in = S.Task('c_bc_t1_t1_in', length=1, delay_cost=1)
	S += c_bc_t1_t1_in >= 30
	c_bc_t1_t1_in += MUL_in[0]

	c_bc_t1_t1_mem0 = S.Task('c_bc_t1_t1_mem0', length=1, delay_cost=1)
	S += c_bc_t1_t1_mem0 >= 30
	c_bc_t1_t1_mem0 += INPUT_mem_r

	c_bc_t1_t1_mem1 = S.Task('c_bc_t1_t1_mem1', length=1, delay_cost=1)
	S += c_bc_t1_t1_mem1 >= 30
	c_bc_t1_t1_mem1 += INPUT_mem_r

	c_cc_t31_mem0 = S.Task('c_cc_t31_mem0', length=1, delay_cost=1)
	S += c_cc_t31_mem0 >= 30
	c_cc_t31_mem0 += MUL_mem[0]

	c_cc_t31_mem1 = S.Task('c_cc_t31_mem1', length=1, delay_cost=1)
	S += c_cc_t31_mem1 >= 30
	c_cc_t31_mem1 += ADD_mem[3]

	c_ccxi_y1__x02 = S.Task('c_ccxi_y1__x02', length=1, delay_cost=1)
	S += c_ccxi_y1__x02 >= 30
	c_ccxi_y1__x02 += ADD[1]

	c_ab_s0_x03 = S.Task('c_ab_s0_x03', length=1, delay_cost=1)
	S += c_ab_s0_x03 >= 31
	c_ab_s0_x03 += ADD[1]

	c_ac_t1_t1_in = S.Task('c_ac_t1_t1_in', length=1, delay_cost=1)
	S += c_ac_t1_t1_in >= 31
	c_ac_t1_t1_in += MUL_in[0]

	c_ac_t1_t1_mem0 = S.Task('c_ac_t1_t1_mem0', length=1, delay_cost=1)
	S += c_ac_t1_t1_mem0 >= 31
	c_ac_t1_t1_mem0 += INPUT_mem_r

	c_ac_t1_t1_mem1 = S.Task('c_ac_t1_t1_mem1', length=1, delay_cost=1)
	S += c_ac_t1_t1_mem1 >= 31
	c_ac_t1_t1_mem1 += INPUT_mem_r

	c_bb11 = S.Task('c_bb11', length=1, delay_cost=1)
	S += c_bb11 >= 31
	c_bb11 += ADD[2]

	c_bb_t4_x10 = S.Task('c_bb_t4_x10', length=1, delay_cost=1)
	S += c_bb_t4_x10 >= 31
	c_bb_t4_x10 += ADD[0]

	c_bc_t1_t1 = S.Task('c_bc_t1_t1', length=7, delay_cost=1)
	S += c_bc_t1_t1 >= 31
	c_bc_t1_t1 += MUL[0]

	c_cc_t31 = S.Task('c_cc_t31', length=1, delay_cost=1)
	S += c_cc_t31 >= 31
	c_cc_t31 += ADD[3]

	c_cc_t4_x03_mem0 = S.Task('c_cc_t4_x03_mem0', length=1, delay_cost=1)
	S += c_cc_t4_x03_mem0 >= 31
	c_cc_t4_x03_mem0 += ADD_mem[3]

	c_ac_t1_t0_in = S.Task('c_ac_t1_t0_in', length=1, delay_cost=1)
	S += c_ac_t1_t0_in >= 32
	c_ac_t1_t0_in += MUL_in[0]

	c_ac_t1_t0_mem0 = S.Task('c_ac_t1_t0_mem0', length=1, delay_cost=1)
	S += c_ac_t1_t0_mem0 >= 32
	c_ac_t1_t0_mem0 += INPUT_mem_r

	c_ac_t1_t0_mem1 = S.Task('c_ac_t1_t0_mem1', length=1, delay_cost=1)
	S += c_ac_t1_t0_mem1 >= 32
	c_ac_t1_t0_mem1 += INPUT_mem_r

	c_ac_t1_t1 = S.Task('c_ac_t1_t1', length=7, delay_cost=1)
	S += c_ac_t1_t1 >= 32
	c_ac_t1_t1 += MUL[0]

	c_bb_t4_x11_mem0 = S.Task('c_bb_t4_x11_mem0', length=1, delay_cost=1)
	S += c_bb_t4_x11_mem0 >= 32
	c_bb_t4_x11_mem0 += ADD_mem[0]

	c_cc11_mem0 = S.Task('c_cc11_mem0', length=1, delay_cost=1)
	S += c_cc11_mem0 >= 32
	c_cc11_mem0 += ADD_mem[3]

	c_cc_t4_x03 = S.Task('c_cc_t4_x03', length=1, delay_cost=1)
	S += c_cc_t4_x03 >= 32
	c_cc_t4_x03 += ADD[0]

	c_cc_t4_x10_mem0 = S.Task('c_cc_t4_x10_mem0', length=1, delay_cost=1)
	S += c_cc_t4_x10_mem0 >= 32
	c_cc_t4_x10_mem0 += ADD_mem[3]

	c_ac_t0_t1_in = S.Task('c_ac_t0_t1_in', length=1, delay_cost=1)
	S += c_ac_t0_t1_in >= 33
	c_ac_t0_t1_in += MUL_in[0]

	c_ac_t0_t1_mem0 = S.Task('c_ac_t0_t1_mem0', length=1, delay_cost=1)
	S += c_ac_t0_t1_mem0 >= 33
	c_ac_t0_t1_mem0 += INPUT_mem_r

	c_ac_t0_t1_mem1 = S.Task('c_ac_t0_t1_mem1', length=1, delay_cost=1)
	S += c_ac_t0_t1_mem1 >= 33
	c_ac_t0_t1_mem1 += INPUT_mem_r

	c_ac_t1_t0 = S.Task('c_ac_t1_t0', length=7, delay_cost=1)
	S += c_ac_t1_t0 >= 33
	c_ac_t1_t0 += MUL[0]

	c_bb_t4_x11 = S.Task('c_bb_t4_x11', length=1, delay_cost=1)
	S += c_bb_t4_x11 >= 33
	c_bb_t4_x11 += ADD[3]

	c_cc11 = S.Task('c_cc11', length=1, delay_cost=1)
	S += c_cc11 >= 33
	c_cc11 += ADD[2]

	c_cc_t4_x10 = S.Task('c_cc_t4_x10', length=1, delay_cost=1)
	S += c_cc_t4_x10 >= 33
	c_cc_t4_x10 += ADD[1]

	c_ac_t0_t0_in = S.Task('c_ac_t0_t0_in', length=1, delay_cost=1)
	S += c_ac_t0_t0_in >= 34
	c_ac_t0_t0_in += MUL_in[0]

	c_ac_t0_t0_mem0 = S.Task('c_ac_t0_t0_mem0', length=1, delay_cost=1)
	S += c_ac_t0_t0_mem0 >= 34
	c_ac_t0_t0_mem0 += INPUT_mem_r

	c_ac_t0_t0_mem1 = S.Task('c_ac_t0_t0_mem1', length=1, delay_cost=1)
	S += c_ac_t0_t0_mem1 >= 34
	c_ac_t0_t0_mem1 += INPUT_mem_r

	c_ac_t0_t1 = S.Task('c_ac_t0_t1', length=7, delay_cost=1)
	S += c_ac_t0_t1 >= 34
	c_ac_t0_t1 += MUL[0]

	c_bb_t4_x12_mem0 = S.Task('c_bb_t4_x12_mem0', length=1, delay_cost=1)
	S += c_bb_t4_x12_mem0 >= 34
	c_bb_t4_x12_mem0 += ADD_mem[3]

	c_bb_t4_x12_mem1 = S.Task('c_bb_t4_x12_mem1', length=1, delay_cost=1)
	S += c_bb_t4_x12_mem1 >= 34
	c_bb_t4_x12_mem1 += ADD_mem[0]

	c_cc_t4_x11_mem0 = S.Task('c_cc_t4_x11_mem0', length=1, delay_cost=1)
	S += c_cc_t4_x11_mem0 >= 34
	c_cc_t4_x11_mem0 += ADD_mem[1]

	c_ccxi_y1__x10_mem0 = S.Task('c_ccxi_y1__x10_mem0', length=1, delay_cost=1)
	S += c_ccxi_y1__x10_mem0 >= 34
	c_ccxi_y1__x10_mem0 += ADD_mem[2]

	c_aa_t3_t4_in = S.Task('c_aa_t3_t4_in', length=1, delay_cost=1)
	S += c_aa_t3_t4_in >= 35
	c_aa_t3_t4_in += MUL_in[0]

	c_aa_t3_t4_mem0 = S.Task('c_aa_t3_t4_mem0', length=1, delay_cost=1)
	S += c_aa_t3_t4_mem0 >= 35
	c_aa_t3_t4_mem0 += ADD_mem[1]

	c_aa_t3_t4_mem1 = S.Task('c_aa_t3_t4_mem1', length=1, delay_cost=1)
	S += c_aa_t3_t4_mem1 >= 35
	c_aa_t3_t4_mem1 += ADD_mem[0]

	c_ac_t0_t0 = S.Task('c_ac_t0_t0', length=7, delay_cost=1)
	S += c_ac_t0_t0 >= 35
	c_ac_t0_t0 += MUL[0]

	c_ac_t20_mem0 = S.Task('c_ac_t20_mem0', length=1, delay_cost=1)
	S += c_ac_t20_mem0 >= 35
	c_ac_t20_mem0 += INPUT_mem_r

	c_ac_t20_mem1 = S.Task('c_ac_t20_mem1', length=1, delay_cost=1)
	S += c_ac_t20_mem1 >= 35
	c_ac_t20_mem1 += INPUT_mem_r

	c_bb_t4_x12 = S.Task('c_bb_t4_x12', length=1, delay_cost=1)
	S += c_bb_t4_x12 >= 35
	c_bb_t4_x12 += ADD[0]

	c_cc_t4_x11 = S.Task('c_cc_t4_x11', length=1, delay_cost=1)
	S += c_cc_t4_x11 >= 35
	c_cc_t4_x11 += ADD[2]

	c_ccxi_y1__x10 = S.Task('c_ccxi_y1__x10', length=1, delay_cost=1)
	S += c_ccxi_y1__x10 >= 35
	c_ccxi_y1__x10 += ADD[1]

	c_aa_t3_t4 = S.Task('c_aa_t3_t4', length=7, delay_cost=1)
	S += c_aa_t3_t4 >= 36
	c_aa_t3_t4 += MUL[0]

	c_ab_t21_mem0 = S.Task('c_ab_t21_mem0', length=1, delay_cost=1)
	S += c_ab_t21_mem0 >= 36
	c_ab_t21_mem0 += INPUT_mem_r

	c_ab_t21_mem1 = S.Task('c_ab_t21_mem1', length=1, delay_cost=1)
	S += c_ab_t21_mem1 >= 36
	c_ab_t21_mem1 += INPUT_mem_r

	c_ac_t20 = S.Task('c_ac_t20', length=1, delay_cost=1)
	S += c_ac_t20 >= 36
	c_ac_t20 += ADD[0]

	c_bc_t00_mem0 = S.Task('c_bc_t00_mem0', length=1, delay_cost=1)
	S += c_bc_t00_mem0 >= 36
	c_bc_t00_mem0 += MUL_mem[0]

	c_bc_t00_mem1 = S.Task('c_bc_t00_mem1', length=1, delay_cost=1)
	S += c_bc_t00_mem1 >= 36
	c_bc_t00_mem1 += MUL_mem[0]

	c_cc_t4_x12_mem0 = S.Task('c_cc_t4_x12_mem0', length=1, delay_cost=1)
	S += c_cc_t4_x12_mem0 >= 36
	c_cc_t4_x12_mem0 += ADD_mem[2]

	c_cc_t4_x12_mem1 = S.Task('c_cc_t4_x12_mem1', length=1, delay_cost=1)
	S += c_cc_t4_x12_mem1 >= 36
	c_cc_t4_x12_mem1 += ADD_mem[3]

	c_ccxi_y1__x11_mem0 = S.Task('c_ccxi_y1__x11_mem0', length=1, delay_cost=1)
	S += c_ccxi_y1__x11_mem0 >= 36
	c_ccxi_y1__x11_mem0 += ADD_mem[1]

	c_ab_t1_t3_mem0 = S.Task('c_ab_t1_t3_mem0', length=1, delay_cost=1)
	S += c_ab_t1_t3_mem0 >= 37
	c_ab_t1_t3_mem0 += INPUT_mem_r

	c_ab_t1_t3_mem1 = S.Task('c_ab_t1_t3_mem1', length=1, delay_cost=1)
	S += c_ab_t1_t3_mem1 >= 37
	c_ab_t1_t3_mem1 += INPUT_mem_r

	c_ab_t21 = S.Task('c_ab_t21', length=1, delay_cost=1)
	S += c_ab_t21 >= 37
	c_ab_t21 += ADD[2]

	c_bc_t00 = S.Task('c_bc_t00', length=1, delay_cost=1)
	S += c_bc_t00 >= 37
	c_bc_t00 += ADD[0]

	c_bc_t0_t5_mem0 = S.Task('c_bc_t0_t5_mem0', length=1, delay_cost=1)
	S += c_bc_t0_t5_mem0 >= 37
	c_bc_t0_t5_mem0 += MUL_mem[0]

	c_bc_t0_t5_mem1 = S.Task('c_bc_t0_t5_mem1', length=1, delay_cost=1)
	S += c_bc_t0_t5_mem1 >= 37
	c_bc_t0_t5_mem1 += MUL_mem[0]

	c_cc_t4_x12 = S.Task('c_cc_t4_x12', length=1, delay_cost=1)
	S += c_cc_t4_x12 >= 37
	c_cc_t4_x12 += ADD[1]

	c_ccxi_y1__x11 = S.Task('c_ccxi_y1__x11', length=1, delay_cost=1)
	S += c_ccxi_y1__x11 >= 37
	c_ccxi_y1__x11 += ADD[3]

	c_ab_t1_t3 = S.Task('c_ab_t1_t3', length=1, delay_cost=1)
	S += c_ab_t1_t3 >= 38
	c_ab_t1_t3 += ADD[0]

	c_ac_t21_mem0 = S.Task('c_ac_t21_mem0', length=1, delay_cost=1)
	S += c_ac_t21_mem0 >= 38
	c_ac_t21_mem0 += INPUT_mem_r

	c_ac_t21_mem1 = S.Task('c_ac_t21_mem1', length=1, delay_cost=1)
	S += c_ac_t21_mem1 >= 38
	c_ac_t21_mem1 += INPUT_mem_r

	c_bc_t0_t5 = S.Task('c_bc_t0_t5', length=1, delay_cost=1)
	S += c_bc_t0_t5 >= 38
	c_bc_t0_t5 += ADD[2]

	c_bc_t1_t5_mem0 = S.Task('c_bc_t1_t5_mem0', length=1, delay_cost=1)
	S += c_bc_t1_t5_mem0 >= 38
	c_bc_t1_t5_mem0 += MUL_mem[0]

	c_bc_t1_t5_mem1 = S.Task('c_bc_t1_t5_mem1', length=1, delay_cost=1)
	S += c_bc_t1_t5_mem1 >= 38
	c_bc_t1_t5_mem1 += MUL_mem[0]

	c_ac_t1_t3_mem0 = S.Task('c_ac_t1_t3_mem0', length=1, delay_cost=1)
	S += c_ac_t1_t3_mem0 >= 39
	c_ac_t1_t3_mem0 += INPUT_mem_r

	c_ac_t1_t3_mem1 = S.Task('c_ac_t1_t3_mem1', length=1, delay_cost=1)
	S += c_ac_t1_t3_mem1 >= 39
	c_ac_t1_t3_mem1 += INPUT_mem_r

	c_ac_t21 = S.Task('c_ac_t21', length=1, delay_cost=1)
	S += c_ac_t21 >= 39
	c_ac_t21 += ADD[2]

	c_bc_t10_mem0 = S.Task('c_bc_t10_mem0', length=1, delay_cost=1)
	S += c_bc_t10_mem0 >= 39
	c_bc_t10_mem0 += MUL_mem[0]

	c_bc_t10_mem1 = S.Task('c_bc_t10_mem1', length=1, delay_cost=1)
	S += c_bc_t10_mem1 >= 39
	c_bc_t10_mem1 += MUL_mem[0]

	c_bc_t1_t5 = S.Task('c_bc_t1_t5', length=1, delay_cost=1)
	S += c_bc_t1_t5 >= 39
	c_bc_t1_t5 += ADD[0]

	c_ac_t0_t3_mem0 = S.Task('c_ac_t0_t3_mem0', length=1, delay_cost=1)
	S += c_ac_t0_t3_mem0 >= 40
	c_ac_t0_t3_mem0 += INPUT_mem_r

	c_ac_t0_t3_mem1 = S.Task('c_ac_t0_t3_mem1', length=1, delay_cost=1)
	S += c_ac_t0_t3_mem1 >= 40
	c_ac_t0_t3_mem1 += INPUT_mem_r

	c_ac_t1_t3 = S.Task('c_ac_t1_t3', length=1, delay_cost=1)
	S += c_ac_t1_t3 >= 40
	c_ac_t1_t3 += ADD[0]

	c_ac_t1_t5_mem0 = S.Task('c_ac_t1_t5_mem0', length=1, delay_cost=1)
	S += c_ac_t1_t5_mem0 >= 40
	c_ac_t1_t5_mem0 += MUL_mem[0]

	c_ac_t1_t5_mem1 = S.Task('c_ac_t1_t5_mem1', length=1, delay_cost=1)
	S += c_ac_t1_t5_mem1 >= 40
	c_ac_t1_t5_mem1 += MUL_mem[0]

	c_ac_t4_t2_mem0 = S.Task('c_ac_t4_t2_mem0', length=1, delay_cost=1)
	S += c_ac_t4_t2_mem0 >= 40
	c_ac_t4_t2_mem0 += ADD_mem[0]

	c_ac_t4_t2_mem1 = S.Task('c_ac_t4_t2_mem1', length=1, delay_cost=1)
	S += c_ac_t4_t2_mem1 >= 40
	c_ac_t4_t2_mem1 += ADD_mem[2]

	c_bc_t10 = S.Task('c_bc_t10', length=1, delay_cost=1)
	S += c_bc_t10 >= 40
	c_bc_t10 += ADD[2]

	c_ab_t20_mem0 = S.Task('c_ab_t20_mem0', length=1, delay_cost=1)
	S += c_ab_t20_mem0 >= 41
	c_ab_t20_mem0 += INPUT_mem_r

	c_ab_t20_mem1 = S.Task('c_ab_t20_mem1', length=1, delay_cost=1)
	S += c_ab_t20_mem1 >= 41
	c_ab_t20_mem1 += INPUT_mem_r

	c_ac_t0_t3 = S.Task('c_ac_t0_t3', length=1, delay_cost=1)
	S += c_ac_t0_t3 >= 41
	c_ac_t0_t3 += ADD[0]

	c_ac_t10_mem0 = S.Task('c_ac_t10_mem0', length=1, delay_cost=1)
	S += c_ac_t10_mem0 >= 41
	c_ac_t10_mem0 += MUL_mem[0]

	c_ac_t10_mem1 = S.Task('c_ac_t10_mem1', length=1, delay_cost=1)
	S += c_ac_t10_mem1 >= 41
	c_ac_t10_mem1 += MUL_mem[0]

	c_ac_t1_t5 = S.Task('c_ac_t1_t5', length=1, delay_cost=1)
	S += c_ac_t1_t5 >= 41
	c_ac_t1_t5 += ADD[3]

	c_ac_t4_t2 = S.Task('c_ac_t4_t2', length=1, delay_cost=1)
	S += c_ac_t4_t2 >= 41
	c_ac_t4_t2 += ADD[1]

	c_bc_s0_x00_mem0 = S.Task('c_bc_s0_x00_mem0', length=1, delay_cost=1)
	S += c_bc_s0_x00_mem0 >= 41
	c_bc_s0_x00_mem0 += ADD_mem[2]

	c_bc_t50_mem0 = S.Task('c_bc_t50_mem0', length=1, delay_cost=1)
	S += c_bc_t50_mem0 >= 41
	c_bc_t50_mem0 += ADD_mem[0]

	c_bc_t50_mem1 = S.Task('c_bc_t50_mem1', length=1, delay_cost=1)
	S += c_bc_t50_mem1 >= 41
	c_bc_t50_mem1 += ADD_mem[2]

	c_ab_t20 = S.Task('c_ab_t20', length=1, delay_cost=1)
	S += c_ab_t20 >= 42
	c_ab_t20 += ADD[0]

	c_ab_t31_mem0 = S.Task('c_ab_t31_mem0', length=1, delay_cost=1)
	S += c_ab_t31_mem0 >= 42
	c_ab_t31_mem0 += INPUT_mem_r

	c_ab_t31_mem1 = S.Task('c_ab_t31_mem1', length=1, delay_cost=1)
	S += c_ab_t31_mem1 >= 42
	c_ab_t31_mem1 += INPUT_mem_r

	c_ac_t0_t5_mem0 = S.Task('c_ac_t0_t5_mem0', length=1, delay_cost=1)
	S += c_ac_t0_t5_mem0 >= 42
	c_ac_t0_t5_mem0 += MUL_mem[0]

	c_ac_t0_t5_mem1 = S.Task('c_ac_t0_t5_mem1', length=1, delay_cost=1)
	S += c_ac_t0_t5_mem1 >= 42
	c_ac_t0_t5_mem1 += MUL_mem[0]

	c_ac_t10 = S.Task('c_ac_t10', length=1, delay_cost=1)
	S += c_ac_t10 >= 42
	c_ac_t10 += ADD[2]

	c_bc_s0_x00 = S.Task('c_bc_s0_x00', length=1, delay_cost=1)
	S += c_bc_s0_x00 >= 42
	c_bc_s0_x00 += ADD[3]

	c_bc_t50 = S.Task('c_bc_t50', length=1, delay_cost=1)
	S += c_bc_t50 >= 42
	c_bc_t50 += ADD[1]

	c_ab_t31 = S.Task('c_ab_t31', length=1, delay_cost=1)
	S += c_ab_t31 >= 43
	c_ab_t31 += ADD[3]

	c_ab_t4_t2_mem0 = S.Task('c_ab_t4_t2_mem0', length=1, delay_cost=1)
	S += c_ab_t4_t2_mem0 >= 43
	c_ab_t4_t2_mem0 += ADD_mem[0]

	c_ab_t4_t2_mem1 = S.Task('c_ab_t4_t2_mem1', length=1, delay_cost=1)
	S += c_ab_t4_t2_mem1 >= 43
	c_ab_t4_t2_mem1 += ADD_mem[2]

	c_ac_s0_x00_mem0 = S.Task('c_ac_s0_x00_mem0', length=1, delay_cost=1)
	S += c_ac_s0_x00_mem0 >= 43
	c_ac_s0_x00_mem0 += ADD_mem[2]

	c_ac_t00_mem0 = S.Task('c_ac_t00_mem0', length=1, delay_cost=1)
	S += c_ac_t00_mem0 >= 43
	c_ac_t00_mem0 += MUL_mem[0]

	c_ac_t00_mem1 = S.Task('c_ac_t00_mem1', length=1, delay_cost=1)
	S += c_ac_t00_mem1 >= 43
	c_ac_t00_mem1 += MUL_mem[0]

	c_ac_t0_t5 = S.Task('c_ac_t0_t5', length=1, delay_cost=1)
	S += c_ac_t0_t5 >= 43
	c_ac_t0_t5 += ADD[0]

	c_ac_t30_mem0 = S.Task('c_ac_t30_mem0', length=1, delay_cost=1)
	S += c_ac_t30_mem0 >= 43
	c_ac_t30_mem0 += INPUT_mem_r

	c_ac_t30_mem1 = S.Task('c_ac_t30_mem1', length=1, delay_cost=1)
	S += c_ac_t30_mem1 >= 43
	c_ac_t30_mem1 += INPUT_mem_r

	c_aa_t31_mem0 = S.Task('c_aa_t31_mem0', length=1, delay_cost=1)
	S += c_aa_t31_mem0 >= 44
	c_aa_t31_mem0 += MUL_mem[0]

	c_aa_t31_mem1 = S.Task('c_aa_t31_mem1', length=1, delay_cost=1)
	S += c_aa_t31_mem1 >= 44
	c_aa_t31_mem1 += ADD_mem[2]

	c_ab_t4_t1_in = S.Task('c_ab_t4_t1_in', length=1, delay_cost=1)
	S += c_ab_t4_t1_in >= 44
	c_ab_t4_t1_in += MUL_in[0]

	c_ab_t4_t1_mem0 = S.Task('c_ab_t4_t1_mem0', length=1, delay_cost=1)
	S += c_ab_t4_t1_mem0 >= 44
	c_ab_t4_t1_mem0 += ADD_mem[2]

	c_ab_t4_t1_mem1 = S.Task('c_ab_t4_t1_mem1', length=1, delay_cost=1)
	S += c_ab_t4_t1_mem1 >= 44
	c_ab_t4_t1_mem1 += ADD_mem[3]

	c_ab_t4_t2 = S.Task('c_ab_t4_t2', length=1, delay_cost=1)
	S += c_ab_t4_t2 >= 44
	c_ab_t4_t2 += ADD[3]

	c_ac_s0_x00 = S.Task('c_ac_s0_x00', length=1, delay_cost=1)
	S += c_ac_s0_x00 >= 44
	c_ac_s0_x00 += ADD[1]

	c_ac_t00 = S.Task('c_ac_t00', length=1, delay_cost=1)
	S += c_ac_t00 >= 44
	c_ac_t00 += ADD[2]

	c_ac_t30 = S.Task('c_ac_t30', length=1, delay_cost=1)
	S += c_ac_t30 >= 44
	c_ac_t30 += ADD[0]

	c_ac_t31_mem0 = S.Task('c_ac_t31_mem0', length=1, delay_cost=1)
	S += c_ac_t31_mem0 >= 44
	c_ac_t31_mem0 += INPUT_mem_r

	c_ac_t31_mem1 = S.Task('c_ac_t31_mem1', length=1, delay_cost=1)
	S += c_ac_t31_mem1 >= 44
	c_ac_t31_mem1 += INPUT_mem_r

	c_bc_s0_x01_mem0 = S.Task('c_bc_s0_x01_mem0', length=1, delay_cost=1)
	S += c_bc_s0_x01_mem0 >= 44
	c_bc_s0_x01_mem0 += ADD_mem[3]

	c_aa_t31 = S.Task('c_aa_t31', length=1, delay_cost=1)
	S += c_aa_t31 >= 45
	c_aa_t31 += ADD[2]

	c_ab_t4_t1 = S.Task('c_ab_t4_t1', length=7, delay_cost=1)
	S += c_ab_t4_t1 >= 45
	c_ab_t4_t1 += MUL[0]

	c_ac_s0_x01_mem0 = S.Task('c_ac_s0_x01_mem0', length=1, delay_cost=1)
	S += c_ac_s0_x01_mem0 >= 45
	c_ac_s0_x01_mem0 += ADD_mem[1]

	c_ac_t1_t2_mem0 = S.Task('c_ac_t1_t2_mem0', length=1, delay_cost=1)
	S += c_ac_t1_t2_mem0 >= 45
	c_ac_t1_t2_mem0 += INPUT_mem_r

	c_ac_t1_t2_mem1 = S.Task('c_ac_t1_t2_mem1', length=1, delay_cost=1)
	S += c_ac_t1_t2_mem1 >= 45
	c_ac_t1_t2_mem1 += INPUT_mem_r

	c_ac_t31 = S.Task('c_ac_t31', length=1, delay_cost=1)
	S += c_ac_t31 >= 45
	c_ac_t31 += ADD[0]

	c_ac_t4_t0_in = S.Task('c_ac_t4_t0_in', length=1, delay_cost=1)
	S += c_ac_t4_t0_in >= 45
	c_ac_t4_t0_in += MUL_in[0]

	c_ac_t4_t0_mem0 = S.Task('c_ac_t4_t0_mem0', length=1, delay_cost=1)
	S += c_ac_t4_t0_mem0 >= 45
	c_ac_t4_t0_mem0 += ADD_mem[0]

	c_ac_t4_t0_mem1 = S.Task('c_ac_t4_t0_mem1', length=1, delay_cost=1)
	S += c_ac_t4_t0_mem1 >= 45
	c_ac_t4_t0_mem1 += ADD_mem[0]

	c_ac_t50_mem0 = S.Task('c_ac_t50_mem0', length=1, delay_cost=1)
	S += c_ac_t50_mem0 >= 45
	c_ac_t50_mem0 += ADD_mem[2]

	c_ac_t50_mem1 = S.Task('c_ac_t50_mem1', length=1, delay_cost=1)
	S += c_ac_t50_mem1 >= 45
	c_ac_t50_mem1 += ADD_mem[2]

	c_bc_s0_x01 = S.Task('c_bc_s0_x01', length=1, delay_cost=1)
	S += c_bc_s0_x01 >= 45
	c_bc_s0_x01 += ADD[1]

	c_aa11_mem0 = S.Task('c_aa11_mem0', length=1, delay_cost=1)
	S += c_aa11_mem0 >= 46
	c_aa11_mem0 += ADD_mem[2]

	c_aa_t4_x10_mem0 = S.Task('c_aa_t4_x10_mem0', length=1, delay_cost=1)
	S += c_aa_t4_x10_mem0 >= 46
	c_aa_t4_x10_mem0 += ADD_mem[2]

	c_ab_t30_mem0 = S.Task('c_ab_t30_mem0', length=1, delay_cost=1)
	S += c_ab_t30_mem0 >= 46
	c_ab_t30_mem0 += INPUT_mem_r

	c_ab_t30_mem1 = S.Task('c_ab_t30_mem1', length=1, delay_cost=1)
	S += c_ab_t30_mem1 >= 46
	c_ab_t30_mem1 += INPUT_mem_r

	c_ac_s0_x01 = S.Task('c_ac_s0_x01', length=1, delay_cost=1)
	S += c_ac_s0_x01 >= 46
	c_ac_s0_x01 += ADD[3]

	c_ac_t1_t2 = S.Task('c_ac_t1_t2', length=1, delay_cost=1)
	S += c_ac_t1_t2 >= 46
	c_ac_t1_t2 += ADD[0]

	c_ac_t4_t0 = S.Task('c_ac_t4_t0', length=7, delay_cost=1)
	S += c_ac_t4_t0 >= 46
	c_ac_t4_t0 += MUL[0]

	c_ac_t4_t3_mem0 = S.Task('c_ac_t4_t3_mem0', length=1, delay_cost=1)
	S += c_ac_t4_t3_mem0 >= 46
	c_ac_t4_t3_mem0 += ADD_mem[0]

	c_ac_t4_t3_mem1 = S.Task('c_ac_t4_t3_mem1', length=1, delay_cost=1)
	S += c_ac_t4_t3_mem1 >= 46
	c_ac_t4_t3_mem1 += ADD_mem[0]

	c_ac_t50 = S.Task('c_ac_t50', length=1, delay_cost=1)
	S += c_ac_t50 >= 46
	c_ac_t50 += ADD[2]

	c_aa11 = S.Task('c_aa11', length=1, delay_cost=1)
	S += c_aa11 >= 47
	c_aa11 += ADD[3]

	c_aa_t4_x10 = S.Task('c_aa_t4_x10', length=1, delay_cost=1)
	S += c_aa_t4_x10 >= 47
	c_aa_t4_x10 += ADD[2]

	c_ab_t30 = S.Task('c_ab_t30', length=1, delay_cost=1)
	S += c_ab_t30 >= 47
	c_ab_t30 += ADD[0]

	c_ac_s0_x02_mem0 = S.Task('c_ac_s0_x02_mem0', length=1, delay_cost=1)
	S += c_ac_s0_x02_mem0 >= 47
	c_ac_s0_x02_mem0 += ADD_mem[3]

	c_ac_s0_x02_mem1 = S.Task('c_ac_s0_x02_mem1', length=1, delay_cost=1)
	S += c_ac_s0_x02_mem1 >= 47
	c_ac_s0_x02_mem1 += ADD_mem[2]

	c_ac_t0_t2_mem0 = S.Task('c_ac_t0_t2_mem0', length=1, delay_cost=1)
	S += c_ac_t0_t2_mem0 >= 47
	c_ac_t0_t2_mem0 += INPUT_mem_r

	c_ac_t0_t2_mem1 = S.Task('c_ac_t0_t2_mem1', length=1, delay_cost=1)
	S += c_ac_t0_t2_mem1 >= 47
	c_ac_t0_t2_mem1 += INPUT_mem_r

	c_ac_t1_t4_in = S.Task('c_ac_t1_t4_in', length=1, delay_cost=1)
	S += c_ac_t1_t4_in >= 47
	c_ac_t1_t4_in += MUL_in[0]

	c_ac_t1_t4_mem0 = S.Task('c_ac_t1_t4_mem0', length=1, delay_cost=1)
	S += c_ac_t1_t4_mem0 >= 47
	c_ac_t1_t4_mem0 += ADD_mem[0]

	c_ac_t1_t4_mem1 = S.Task('c_ac_t1_t4_mem1', length=1, delay_cost=1)
	S += c_ac_t1_t4_mem1 >= 47
	c_ac_t1_t4_mem1 += ADD_mem[0]

	c_ac_t4_t3 = S.Task('c_ac_t4_t3', length=1, delay_cost=1)
	S += c_ac_t4_t3 >= 47
	c_ac_t4_t3 += ADD[1]

	c_bc_s0_x02_mem0 = S.Task('c_bc_s0_x02_mem0', length=1, delay_cost=1)
	S += c_bc_s0_x02_mem0 >= 47
	c_bc_s0_x02_mem0 += ADD_mem[1]

	c_bc_s0_x02_mem1 = S.Task('c_bc_s0_x02_mem1', length=1, delay_cost=1)
	S += c_bc_s0_x02_mem1 >= 47
	c_bc_s0_x02_mem1 += ADD_mem[2]

	c_aa_t4_x11_mem0 = S.Task('c_aa_t4_x11_mem0', length=1, delay_cost=1)
	S += c_aa_t4_x11_mem0 >= 48
	c_aa_t4_x11_mem0 += ADD_mem[2]

	c_ab_t4_t3_mem0 = S.Task('c_ab_t4_t3_mem0', length=1, delay_cost=1)
	S += c_ab_t4_t3_mem0 >= 48
	c_ab_t4_t3_mem0 += ADD_mem[0]

	c_ab_t4_t3_mem1 = S.Task('c_ab_t4_t3_mem1', length=1, delay_cost=1)
	S += c_ab_t4_t3_mem1 >= 48
	c_ab_t4_t3_mem1 += ADD_mem[3]

	c_ac_s0_x02 = S.Task('c_ac_s0_x02', length=1, delay_cost=1)
	S += c_ac_s0_x02 >= 48
	c_ac_s0_x02 += ADD[1]

	c_ac_t0_t2 = S.Task('c_ac_t0_t2', length=1, delay_cost=1)
	S += c_ac_t0_t2 >= 48
	c_ac_t0_t2 += ADD[0]

	c_ac_t1_t4 = S.Task('c_ac_t1_t4', length=7, delay_cost=1)
	S += c_ac_t1_t4 >= 48
	c_ac_t1_t4 += MUL[0]

	c_ac_t4_t1_in = S.Task('c_ac_t4_t1_in', length=1, delay_cost=1)
	S += c_ac_t4_t1_in >= 48
	c_ac_t4_t1_in += MUL_in[0]

	c_ac_t4_t1_mem0 = S.Task('c_ac_t4_t1_mem0', length=1, delay_cost=1)
	S += c_ac_t4_t1_mem0 >= 48
	c_ac_t4_t1_mem0 += ADD_mem[2]

	c_ac_t4_t1_mem1 = S.Task('c_ac_t4_t1_mem1', length=1, delay_cost=1)
	S += c_ac_t4_t1_mem1 >= 48
	c_ac_t4_t1_mem1 += ADD_mem[0]

	c_bc_s0_x02 = S.Task('c_bc_s0_x02', length=1, delay_cost=1)
	S += c_bc_s0_x02 >= 48
	c_bc_s0_x02 += ADD[3]

	c_bc_t31_mem0 = S.Task('c_bc_t31_mem0', length=1, delay_cost=1)
	S += c_bc_t31_mem0 >= 48
	c_bc_t31_mem0 += INPUT_mem_r

	c_bc_t31_mem1 = S.Task('c_bc_t31_mem1', length=1, delay_cost=1)
	S += c_bc_t31_mem1 >= 48
	c_bc_t31_mem1 += INPUT_mem_r

	c_aa_t4_x11 = S.Task('c_aa_t4_x11', length=1, delay_cost=1)
	S += c_aa_t4_x11 >= 49
	c_aa_t4_x11 += ADD[1]

	c_ab_t4_t0_in = S.Task('c_ab_t4_t0_in', length=1, delay_cost=1)
	S += c_ab_t4_t0_in >= 49
	c_ab_t4_t0_in += MUL_in[0]

	c_ab_t4_t0_mem0 = S.Task('c_ab_t4_t0_mem0', length=1, delay_cost=1)
	S += c_ab_t4_t0_mem0 >= 49
	c_ab_t4_t0_mem0 += ADD_mem[0]

	c_ab_t4_t0_mem1 = S.Task('c_ab_t4_t0_mem1', length=1, delay_cost=1)
	S += c_ab_t4_t0_mem1 >= 49
	c_ab_t4_t0_mem1 += ADD_mem[0]

	c_ab_t4_t3 = S.Task('c_ab_t4_t3', length=1, delay_cost=1)
	S += c_ab_t4_t3 >= 49
	c_ab_t4_t3 += ADD[3]

	c_ac_s0_x03_mem0 = S.Task('c_ac_s0_x03_mem0', length=1, delay_cost=1)
	S += c_ac_s0_x03_mem0 >= 49
	c_ac_s0_x03_mem0 += ADD_mem[1]

	c_ac_t4_t1 = S.Task('c_ac_t4_t1', length=7, delay_cost=1)
	S += c_ac_t4_t1 >= 49
	c_ac_t4_t1 += MUL[0]

	c_bc_s0_x03_mem0 = S.Task('c_bc_s0_x03_mem0', length=1, delay_cost=1)
	S += c_bc_s0_x03_mem0 >= 49
	c_bc_s0_x03_mem0 += ADD_mem[3]

	c_bc_t30_mem0 = S.Task('c_bc_t30_mem0', length=1, delay_cost=1)
	S += c_bc_t30_mem0 >= 49
	c_bc_t30_mem0 += INPUT_mem_r

	c_bc_t30_mem1 = S.Task('c_bc_t30_mem1', length=1, delay_cost=1)
	S += c_bc_t30_mem1 >= 49
	c_bc_t30_mem1 += INPUT_mem_r

	c_bc_t31 = S.Task('c_bc_t31', length=1, delay_cost=1)
	S += c_bc_t31 >= 49
	c_bc_t31 += ADD[2]

	c_aa_t4_x12_mem0 = S.Task('c_aa_t4_x12_mem0', length=1, delay_cost=1)
	S += c_aa_t4_x12_mem0 >= 50
	c_aa_t4_x12_mem0 += ADD_mem[1]

	c_aa_t4_x12_mem1 = S.Task('c_aa_t4_x12_mem1', length=1, delay_cost=1)
	S += c_aa_t4_x12_mem1 >= 50
	c_aa_t4_x12_mem1 += ADD_mem[2]

	c_ab_t4_t0 = S.Task('c_ab_t4_t0', length=7, delay_cost=1)
	S += c_ab_t4_t0 >= 50
	c_ab_t4_t0 += MUL[0]

	c_ac_s0_x03 = S.Task('c_ac_s0_x03', length=1, delay_cost=1)
	S += c_ac_s0_x03 >= 50
	c_ac_s0_x03 += ADD[2]

	c_ac_t0_t4_in = S.Task('c_ac_t0_t4_in', length=1, delay_cost=1)
	S += c_ac_t0_t4_in >= 50
	c_ac_t0_t4_in += MUL_in[0]

	c_ac_t0_t4_mem0 = S.Task('c_ac_t0_t4_mem0', length=1, delay_cost=1)
	S += c_ac_t0_t4_mem0 >= 50
	c_ac_t0_t4_mem0 += ADD_mem[0]

	c_ac_t0_t4_mem1 = S.Task('c_ac_t0_t4_mem1', length=1, delay_cost=1)
	S += c_ac_t0_t4_mem1 >= 50
	c_ac_t0_t4_mem1 += ADD_mem[0]

	c_bc_s0_x03 = S.Task('c_bc_s0_x03', length=1, delay_cost=1)
	S += c_bc_s0_x03 >= 50
	c_bc_s0_x03 += ADD[3]

	c_bc_t21_mem0 = S.Task('c_bc_t21_mem0', length=1, delay_cost=1)
	S += c_bc_t21_mem0 >= 50
	c_bc_t21_mem0 += INPUT_mem_r

	c_bc_t21_mem1 = S.Task('c_bc_t21_mem1', length=1, delay_cost=1)
	S += c_bc_t21_mem1 >= 50
	c_bc_t21_mem1 += INPUT_mem_r

	c_bc_t30 = S.Task('c_bc_t30', length=1, delay_cost=1)
	S += c_bc_t30 >= 50
	c_bc_t30 += ADD[0]

	c_aa_t4_x12 = S.Task('c_aa_t4_x12', length=1, delay_cost=1)
	S += c_aa_t4_x12 >= 51
	c_aa_t4_x12 += ADD[0]

	c_ab_t4_t4_in = S.Task('c_ab_t4_t4_in', length=1, delay_cost=1)
	S += c_ab_t4_t4_in >= 51
	c_ab_t4_t4_in += MUL_in[0]

	c_ab_t4_t4_mem0 = S.Task('c_ab_t4_t4_mem0', length=1, delay_cost=1)
	S += c_ab_t4_t4_mem0 >= 51
	c_ab_t4_t4_mem0 += ADD_mem[3]

	c_ab_t4_t4_mem1 = S.Task('c_ab_t4_t4_mem1', length=1, delay_cost=1)
	S += c_ab_t4_t4_mem1 >= 51
	c_ab_t4_t4_mem1 += ADD_mem[3]

	c_ac_t0_t4 = S.Task('c_ac_t0_t4', length=7, delay_cost=1)
	S += c_ac_t0_t4 >= 51
	c_ac_t0_t4 += MUL[0]

	c_bc_t20_mem0 = S.Task('c_bc_t20_mem0', length=1, delay_cost=1)
	S += c_bc_t20_mem0 >= 51
	c_bc_t20_mem0 += INPUT_mem_r

	c_bc_t20_mem1 = S.Task('c_bc_t20_mem1', length=1, delay_cost=1)
	S += c_bc_t20_mem1 >= 51
	c_bc_t20_mem1 += INPUT_mem_r

	c_bc_t21 = S.Task('c_bc_t21', length=1, delay_cost=1)
	S += c_bc_t21 >= 51
	c_bc_t21 += ADD[1]

	c_bc_t4_t3_mem0 = S.Task('c_bc_t4_t3_mem0', length=1, delay_cost=1)
	S += c_bc_t4_t3_mem0 >= 51
	c_bc_t4_t3_mem0 += ADD_mem[0]

	c_bc_t4_t3_mem1 = S.Task('c_bc_t4_t3_mem1', length=1, delay_cost=1)
	S += c_bc_t4_t3_mem1 >= 51
	c_bc_t4_t3_mem1 += ADD_mem[2]

	c_ab_t1_t2_mem0 = S.Task('c_ab_t1_t2_mem0', length=1, delay_cost=1)
	S += c_ab_t1_t2_mem0 >= 52
	c_ab_t1_t2_mem0 += INPUT_mem_r

	c_ab_t1_t2_mem1 = S.Task('c_ab_t1_t2_mem1', length=1, delay_cost=1)
	S += c_ab_t1_t2_mem1 >= 52
	c_ab_t1_t2_mem1 += INPUT_mem_r

	c_ab_t4_t4 = S.Task('c_ab_t4_t4', length=7, delay_cost=1)
	S += c_ab_t4_t4 >= 52
	c_ab_t4_t4 += MUL[0]

	c_bc_t20 = S.Task('c_bc_t20', length=1, delay_cost=1)
	S += c_bc_t20 >= 52
	c_bc_t20 += ADD[0]

	c_bc_t4_t1_in = S.Task('c_bc_t4_t1_in', length=1, delay_cost=1)
	S += c_bc_t4_t1_in >= 52
	c_bc_t4_t1_in += MUL_in[0]

	c_bc_t4_t1_mem0 = S.Task('c_bc_t4_t1_mem0', length=1, delay_cost=1)
	S += c_bc_t4_t1_mem0 >= 52
	c_bc_t4_t1_mem0 += ADD_mem[1]

	c_bc_t4_t1_mem1 = S.Task('c_bc_t4_t1_mem1', length=1, delay_cost=1)
	S += c_bc_t4_t1_mem1 >= 52
	c_bc_t4_t1_mem1 += ADD_mem[2]

	c_bc_t4_t3 = S.Task('c_bc_t4_t3', length=1, delay_cost=1)
	S += c_bc_t4_t3 >= 52
	c_bc_t4_t3 += ADD[3]

	c_ab_t1_t2 = S.Task('c_ab_t1_t2', length=1, delay_cost=1)
	S += c_ab_t1_t2 >= 53
	c_ab_t1_t2 += ADD[2]

	c_bc_t1_t3_mem0 = S.Task('c_bc_t1_t3_mem0', length=1, delay_cost=1)
	S += c_bc_t1_t3_mem0 >= 53
	c_bc_t1_t3_mem0 += INPUT_mem_r

	c_bc_t1_t3_mem1 = S.Task('c_bc_t1_t3_mem1', length=1, delay_cost=1)
	S += c_bc_t1_t3_mem1 >= 53
	c_bc_t1_t3_mem1 += INPUT_mem_r

	c_bc_t4_t0_in = S.Task('c_bc_t4_t0_in', length=1, delay_cost=1)
	S += c_bc_t4_t0_in >= 53
	c_bc_t4_t0_in += MUL_in[0]

	c_bc_t4_t0_mem0 = S.Task('c_bc_t4_t0_mem0', length=1, delay_cost=1)
	S += c_bc_t4_t0_mem0 >= 53
	c_bc_t4_t0_mem0 += ADD_mem[0]

	c_bc_t4_t0_mem1 = S.Task('c_bc_t4_t0_mem1', length=1, delay_cost=1)
	S += c_bc_t4_t0_mem1 >= 53
	c_bc_t4_t0_mem1 += ADD_mem[0]

	c_bc_t4_t1 = S.Task('c_bc_t4_t1', length=7, delay_cost=1)
	S += c_bc_t4_t1 >= 53
	c_bc_t4_t1 += MUL[0]

	c_ab_t1_t4_in = S.Task('c_ab_t1_t4_in', length=1, delay_cost=1)
	S += c_ab_t1_t4_in >= 54
	c_ab_t1_t4_in += MUL_in[0]

	c_ab_t1_t4_mem0 = S.Task('c_ab_t1_t4_mem0', length=1, delay_cost=1)
	S += c_ab_t1_t4_mem0 >= 54
	c_ab_t1_t4_mem0 += ADD_mem[2]

	c_ab_t1_t4_mem1 = S.Task('c_ab_t1_t4_mem1', length=1, delay_cost=1)
	S += c_ab_t1_t4_mem1 >= 54
	c_ab_t1_t4_mem1 += ADD_mem[0]

	c_bc_t1_t2_mem0 = S.Task('c_bc_t1_t2_mem0', length=1, delay_cost=1)
	S += c_bc_t1_t2_mem0 >= 54
	c_bc_t1_t2_mem0 += INPUT_mem_r

	c_bc_t1_t2_mem1 = S.Task('c_bc_t1_t2_mem1', length=1, delay_cost=1)
	S += c_bc_t1_t2_mem1 >= 54
	c_bc_t1_t2_mem1 += INPUT_mem_r

	c_bc_t1_t3 = S.Task('c_bc_t1_t3', length=1, delay_cost=1)
	S += c_bc_t1_t3 >= 54
	c_bc_t1_t3 += ADD[0]

	c_bc_t4_t0 = S.Task('c_bc_t4_t0', length=7, delay_cost=1)
	S += c_bc_t4_t0 >= 54
	c_bc_t4_t0 += MUL[0]

	c_bc_t4_t2_mem0 = S.Task('c_bc_t4_t2_mem0', length=1, delay_cost=1)
	S += c_bc_t4_t2_mem0 >= 54
	c_bc_t4_t2_mem0 += ADD_mem[0]

	c_bc_t4_t2_mem1 = S.Task('c_bc_t4_t2_mem1', length=1, delay_cost=1)
	S += c_bc_t4_t2_mem1 >= 54
	c_bc_t4_t2_mem1 += ADD_mem[1]

	c_ab_t1_t4 = S.Task('c_ab_t1_t4', length=7, delay_cost=1)
	S += c_ab_t1_t4 >= 55
	c_ab_t1_t4 += MUL[0]

	c_ac_t11_mem0 = S.Task('c_ac_t11_mem0', length=1, delay_cost=1)
	S += c_ac_t11_mem0 >= 55
	c_ac_t11_mem0 += MUL_mem[0]

	c_ac_t11_mem1 = S.Task('c_ac_t11_mem1', length=1, delay_cost=1)
	S += c_ac_t11_mem1 >= 55
	c_ac_t11_mem1 += ADD_mem[3]

	c_ac_t4_t4_in = S.Task('c_ac_t4_t4_in', length=1, delay_cost=1)
	S += c_ac_t4_t4_in >= 55
	c_ac_t4_t4_in += MUL_in[0]

	c_ac_t4_t4_mem0 = S.Task('c_ac_t4_t4_mem0', length=1, delay_cost=1)
	S += c_ac_t4_t4_mem0 >= 55
	c_ac_t4_t4_mem0 += ADD_mem[1]

	c_ac_t4_t4_mem1 = S.Task('c_ac_t4_t4_mem1', length=1, delay_cost=1)
	S += c_ac_t4_t4_mem1 >= 55
	c_ac_t4_t4_mem1 += ADD_mem[1]

	c_bc_t0_t3_mem0 = S.Task('c_bc_t0_t3_mem0', length=1, delay_cost=1)
	S += c_bc_t0_t3_mem0 >= 55
	c_bc_t0_t3_mem0 += INPUT_mem_r

	c_bc_t0_t3_mem1 = S.Task('c_bc_t0_t3_mem1', length=1, delay_cost=1)
	S += c_bc_t0_t3_mem1 >= 55
	c_bc_t0_t3_mem1 += INPUT_mem_r

	c_bc_t1_t2 = S.Task('c_bc_t1_t2', length=1, delay_cost=1)
	S += c_bc_t1_t2 >= 55
	c_bc_t1_t2 += ADD[0]

	c_bc_t4_t2 = S.Task('c_bc_t4_t2', length=1, delay_cost=1)
	S += c_bc_t4_t2 >= 55
	c_bc_t4_t2 += ADD[3]

	c_ac_t11 = S.Task('c_ac_t11', length=1, delay_cost=1)
	S += c_ac_t11 >= 56
	c_ac_t11 += ADD[2]

	c_ac_t40_mem0 = S.Task('c_ac_t40_mem0', length=1, delay_cost=1)
	S += c_ac_t40_mem0 >= 56
	c_ac_t40_mem0 += MUL_mem[0]

	c_ac_t40_mem1 = S.Task('c_ac_t40_mem1', length=1, delay_cost=1)
	S += c_ac_t40_mem1 >= 56
	c_ac_t40_mem1 += MUL_mem[0]

	c_ac_t4_t4 = S.Task('c_ac_t4_t4', length=7, delay_cost=1)
	S += c_ac_t4_t4 >= 56
	c_ac_t4_t4 += MUL[0]

	c_bc_t0_t2_mem0 = S.Task('c_bc_t0_t2_mem0', length=1, delay_cost=1)
	S += c_bc_t0_t2_mem0 >= 56
	c_bc_t0_t2_mem0 += INPUT_mem_r

	c_bc_t0_t2_mem1 = S.Task('c_bc_t0_t2_mem1', length=1, delay_cost=1)
	S += c_bc_t0_t2_mem1 >= 56
	c_bc_t0_t2_mem1 += INPUT_mem_r

	c_bc_t0_t3 = S.Task('c_bc_t0_t3', length=1, delay_cost=1)
	S += c_bc_t0_t3 >= 56
	c_bc_t0_t3 += ADD[0]

	c_bc_t1_t4_in = S.Task('c_bc_t1_t4_in', length=1, delay_cost=1)
	S += c_bc_t1_t4_in >= 56
	c_bc_t1_t4_in += MUL_in[0]

	c_bc_t1_t4_mem0 = S.Task('c_bc_t1_t4_mem0', length=1, delay_cost=1)
	S += c_bc_t1_t4_mem0 >= 56
	c_bc_t1_t4_mem0 += ADD_mem[0]

	c_bc_t1_t4_mem1 = S.Task('c_bc_t1_t4_mem1', length=1, delay_cost=1)
	S += c_bc_t1_t4_mem1 >= 56
	c_bc_t1_t4_mem1 += ADD_mem[0]

	c_ab_t4_t5_mem0 = S.Task('c_ab_t4_t5_mem0', length=1, delay_cost=1)
	S += c_ab_t4_t5_mem0 >= 57
	c_ab_t4_t5_mem0 += MUL_mem[0]

	c_ab_t4_t5_mem1 = S.Task('c_ab_t4_t5_mem1', length=1, delay_cost=1)
	S += c_ab_t4_t5_mem1 >= 57
	c_ab_t4_t5_mem1 += MUL_mem[0]

	c_ac_s0_x10_mem0 = S.Task('c_ac_s0_x10_mem0', length=1, delay_cost=1)
	S += c_ac_s0_x10_mem0 >= 57
	c_ac_s0_x10_mem0 += ADD_mem[2]

	c_ac_t40 = S.Task('c_ac_t40', length=1, delay_cost=1)
	S += c_ac_t40 >= 57
	c_ac_t40 += ADD[2]

	c_bc_t0_t2 = S.Task('c_bc_t0_t2', length=1, delay_cost=1)
	S += c_bc_t0_t2 >= 57
	c_bc_t0_t2 += ADD[0]

	c_bc_t1_t4 = S.Task('c_bc_t1_t4', length=7, delay_cost=1)
	S += c_bc_t1_t4 >= 57
	c_bc_t1_t4 += MUL[0]

	c_bc_t4_t4_in = S.Task('c_bc_t4_t4_in', length=1, delay_cost=1)
	S += c_bc_t4_t4_in >= 57
	c_bc_t4_t4_in += MUL_in[0]

	c_bc_t4_t4_mem0 = S.Task('c_bc_t4_t4_mem0', length=1, delay_cost=1)
	S += c_bc_t4_t4_mem0 >= 57
	c_bc_t4_t4_mem0 += ADD_mem[3]

	c_bc_t4_t4_mem1 = S.Task('c_bc_t4_t4_mem1', length=1, delay_cost=1)
	S += c_bc_t4_t4_mem1 >= 57
	c_bc_t4_t4_mem1 += ADD_mem[3]

	c_pcb_t1_t3_mem0 = S.Task('c_pcb_t1_t3_mem0', length=1, delay_cost=1)
	S += c_pcb_t1_t3_mem0 >= 57
	c_pcb_t1_t3_mem0 += INPUT_mem_r

	c_pcb_t1_t3_mem1 = S.Task('c_pcb_t1_t3_mem1', length=1, delay_cost=1)
	S += c_pcb_t1_t3_mem1 >= 57
	c_pcb_t1_t3_mem1 += INPUT_mem_r

	c_ab_t40_mem0 = S.Task('c_ab_t40_mem0', length=1, delay_cost=1)
	S += c_ab_t40_mem0 >= 58
	c_ab_t40_mem0 += MUL_mem[0]

	c_ab_t40_mem1 = S.Task('c_ab_t40_mem1', length=1, delay_cost=1)
	S += c_ab_t40_mem1 >= 58
	c_ab_t40_mem1 += MUL_mem[0]

	c_ab_t4_t5 = S.Task('c_ab_t4_t5', length=1, delay_cost=1)
	S += c_ab_t4_t5 >= 58
	c_ab_t4_t5 += ADD[1]

	c_ac10_mem0 = S.Task('c_ac10_mem0', length=1, delay_cost=1)
	S += c_ac10_mem0 >= 58
	c_ac10_mem0 += ADD_mem[2]

	c_ac10_mem1 = S.Task('c_ac10_mem1', length=1, delay_cost=1)
	S += c_ac10_mem1 >= 58
	c_ac10_mem1 += ADD_mem[2]

	c_ac_s0_x10 = S.Task('c_ac_s0_x10', length=1, delay_cost=1)
	S += c_ac_s0_x10 >= 58
	c_ac_s0_x10 += ADD[2]

	c_bc_t0_t4_in = S.Task('c_bc_t0_t4_in', length=1, delay_cost=1)
	S += c_bc_t0_t4_in >= 58
	c_bc_t0_t4_in += MUL_in[0]

	c_bc_t0_t4_mem0 = S.Task('c_bc_t0_t4_mem0', length=1, delay_cost=1)
	S += c_bc_t0_t4_mem0 >= 58
	c_bc_t0_t4_mem0 += ADD_mem[0]

	c_bc_t0_t4_mem1 = S.Task('c_bc_t0_t4_mem1', length=1, delay_cost=1)
	S += c_bc_t0_t4_mem1 >= 58
	c_bc_t0_t4_mem1 += ADD_mem[0]

	c_bc_t4_t4 = S.Task('c_bc_t4_t4', length=7, delay_cost=1)
	S += c_bc_t4_t4 >= 58
	c_bc_t4_t4 += MUL[0]

	c_pcb_t1_t3 = S.Task('c_pcb_t1_t3', length=1, delay_cost=1)
	S += c_pcb_t1_t3 >= 58
	c_pcb_t1_t3 += ADD[0]

	c_pcb_t30_mem0 = S.Task('c_pcb_t30_mem0', length=1, delay_cost=1)
	S += c_pcb_t30_mem0 >= 58
	c_pcb_t30_mem0 += INPUT_mem_r

	c_pcb_t30_mem1 = S.Task('c_pcb_t30_mem1', length=1, delay_cost=1)
	S += c_pcb_t30_mem1 >= 58
	c_pcb_t30_mem1 += INPUT_mem_r

	c_ab_t40 = S.Task('c_ab_t40', length=1, delay_cost=1)
	S += c_ab_t40 >= 59
	c_ab_t40 += ADD[0]

	c_ab_t41_mem0 = S.Task('c_ab_t41_mem0', length=1, delay_cost=1)
	S += c_ab_t41_mem0 >= 59
	c_ab_t41_mem0 += MUL_mem[0]

	c_ab_t41_mem1 = S.Task('c_ab_t41_mem1', length=1, delay_cost=1)
	S += c_ab_t41_mem1 >= 59
	c_ab_t41_mem1 += ADD_mem[1]

	c_ac10 = S.Task('c_ac10', length=1, delay_cost=1)
	S += c_ac10 >= 59
	c_ac10 += ADD[1]

	c_ac_s0_x11_mem0 = S.Task('c_ac_s0_x11_mem0', length=1, delay_cost=1)
	S += c_ac_s0_x11_mem0 >= 59
	c_ac_s0_x11_mem0 += ADD_mem[2]

	c_ac_t01_mem0 = S.Task('c_ac_t01_mem0', length=1, delay_cost=1)
	S += c_ac_t01_mem0 >= 59
	c_ac_t01_mem0 += MUL_mem[0]

	c_ac_t01_mem1 = S.Task('c_ac_t01_mem1', length=1, delay_cost=1)
	S += c_ac_t01_mem1 >= 59
	c_ac_t01_mem1 += ADD_mem[0]

	c_bc_t0_t4 = S.Task('c_bc_t0_t4', length=7, delay_cost=1)
	S += c_bc_t0_t4 >= 59
	c_bc_t0_t4 += MUL[0]

	c_pcb_t30 = S.Task('c_pcb_t30', length=1, delay_cost=1)
	S += c_pcb_t30 >= 59
	c_pcb_t30 += ADD[3]

	c_pcb_t31_mem0 = S.Task('c_pcb_t31_mem0', length=1, delay_cost=1)
	S += c_pcb_t31_mem0 >= 59
	c_pcb_t31_mem0 += INPUT_mem_r

	c_pcb_t31_mem1 = S.Task('c_pcb_t31_mem1', length=1, delay_cost=1)
	S += c_pcb_t31_mem1 >= 59
	c_pcb_t31_mem1 += INPUT_mem_r

	c_ab10_mem0 = S.Task('c_ab10_mem0', length=1, delay_cost=1)
	S += c_ab10_mem0 >= 60
	c_ab10_mem0 += ADD_mem[0]

	c_ab10_mem1 = S.Task('c_ab10_mem1', length=1, delay_cost=1)
	S += c_ab10_mem1 >= 60
	c_ab10_mem1 += ADD_mem[2]

	c_ab_t41 = S.Task('c_ab_t41', length=1, delay_cost=1)
	S += c_ab_t41 >= 60
	c_ab_t41 += ADD[3]

	c_ac_s0_x11 = S.Task('c_ac_s0_x11', length=1, delay_cost=1)
	S += c_ac_s0_x11 >= 60
	c_ac_s0_x11 += ADD[1]

	c_ac_t01 = S.Task('c_ac_t01', length=1, delay_cost=1)
	S += c_ac_t01 >= 60
	c_ac_t01 += ADD[0]

	c_ac_t4_t5_mem0 = S.Task('c_ac_t4_t5_mem0', length=1, delay_cost=1)
	S += c_ac_t4_t5_mem0 >= 60
	c_ac_t4_t5_mem0 += MUL_mem[0]

	c_ac_t4_t5_mem1 = S.Task('c_ac_t4_t5_mem1', length=1, delay_cost=1)
	S += c_ac_t4_t5_mem1 >= 60
	c_ac_t4_t5_mem1 += MUL_mem[0]

	c_paa_t0_t3_mem0 = S.Task('c_paa_t0_t3_mem0', length=1, delay_cost=1)
	S += c_paa_t0_t3_mem0 >= 60
	c_paa_t0_t3_mem0 += INPUT_mem_r

	c_paa_t0_t3_mem1 = S.Task('c_paa_t0_t3_mem1', length=1, delay_cost=1)
	S += c_paa_t0_t3_mem1 >= 60
	c_paa_t0_t3_mem1 += INPUT_mem_r

	c_pc10_mem0 = S.Task('c_pc10_mem0', length=1, delay_cost=1)
	S += c_pc10_mem0 >= 60
	c_pc10_mem0 += ADD_mem[1]

	c_pc10_mem1 = S.Task('c_pc10_mem1', length=1, delay_cost=1)
	S += c_pc10_mem1 >= 60
	c_pc10_mem1 += ADD_mem[1]

	c_pcb_t31 = S.Task('c_pcb_t31', length=1, delay_cost=1)
	S += c_pcb_t31 >= 60
	c_pcb_t31 += ADD[2]

	c_ab10 = S.Task('c_ab10', length=1, delay_cost=1)
	S += c_ab10 >= 61
	c_ab10 += ADD[2]

	c_ac_t4_t5 = S.Task('c_ac_t4_t5', length=1, delay_cost=1)
	S += c_ac_t4_t5 >= 61
	c_ac_t4_t5 += ADD[1]

	c_ac_t51_mem0 = S.Task('c_ac_t51_mem0', length=1, delay_cost=1)
	S += c_ac_t51_mem0 >= 61
	c_ac_t51_mem0 += ADD_mem[0]

	c_ac_t51_mem1 = S.Task('c_ac_t51_mem1', length=1, delay_cost=1)
	S += c_ac_t51_mem1 >= 61
	c_ac_t51_mem1 += ADD_mem[2]

	c_bc_t40_mem0 = S.Task('c_bc_t40_mem0', length=1, delay_cost=1)
	S += c_bc_t40_mem0 >= 61
	c_bc_t40_mem0 += MUL_mem[0]

	c_bc_t40_mem1 = S.Task('c_bc_t40_mem1', length=1, delay_cost=1)
	S += c_bc_t40_mem1 >= 61
	c_bc_t40_mem1 += MUL_mem[0]

	c_paa_t0_t3 = S.Task('c_paa_t0_t3', length=1, delay_cost=1)
	S += c_paa_t0_t3 >= 61
	c_paa_t0_t3 += ADD[0]

	c_paa_t1_t3_mem0 = S.Task('c_paa_t1_t3_mem0', length=1, delay_cost=1)
	S += c_paa_t1_t3_mem0 >= 61
	c_paa_t1_t3_mem0 += INPUT_mem_r

	c_paa_t1_t3_mem1 = S.Task('c_paa_t1_t3_mem1', length=1, delay_cost=1)
	S += c_paa_t1_t3_mem1 >= 61
	c_paa_t1_t3_mem1 += INPUT_mem_r

	c_pc10 = S.Task('c_pc10', length=1, delay_cost=1)
	S += c_pc10 >= 61
	c_pc10 += ADD[3]

	c_pcb_t4_t3_mem0 = S.Task('c_pcb_t4_t3_mem0', length=1, delay_cost=1)
	S += c_pcb_t4_t3_mem0 >= 61
	c_pcb_t4_t3_mem0 += ADD_mem[3]

	c_pcb_t4_t3_mem1 = S.Task('c_pcb_t4_t3_mem1', length=1, delay_cost=1)
	S += c_pcb_t4_t3_mem1 >= 61
	c_pcb_t4_t3_mem1 += ADD_mem[2]

	c_ab_t11_mem0 = S.Task('c_ab_t11_mem0', length=1, delay_cost=1)
	S += c_ab_t11_mem0 >= 62
	c_ab_t11_mem0 += MUL_mem[0]

	c_ab_t11_mem1 = S.Task('c_ab_t11_mem1', length=1, delay_cost=1)
	S += c_ab_t11_mem1 >= 62
	c_ab_t11_mem1 += ADD_mem[2]

	c_ac_s0_x12_mem0 = S.Task('c_ac_s0_x12_mem0', length=1, delay_cost=1)
	S += c_ac_s0_x12_mem0 >= 62
	c_ac_s0_x12_mem0 += ADD_mem[1]

	c_ac_s0_x12_mem1 = S.Task('c_ac_s0_x12_mem1', length=1, delay_cost=1)
	S += c_ac_s0_x12_mem1 >= 62
	c_ac_s0_x12_mem1 += ADD_mem[2]

	c_ac_t51 = S.Task('c_ac_t51', length=1, delay_cost=1)
	S += c_ac_t51 >= 62
	c_ac_t51 += ADD[1]

	c_bc_t40 = S.Task('c_bc_t40', length=1, delay_cost=1)
	S += c_bc_t40 >= 62
	c_bc_t40 += ADD[3]

	c_paa_t1_t3 = S.Task('c_paa_t1_t3', length=1, delay_cost=1)
	S += c_paa_t1_t3 >= 62
	c_paa_t1_t3 += ADD[0]

	c_paa_t30_mem0 = S.Task('c_paa_t30_mem0', length=1, delay_cost=1)
	S += c_paa_t30_mem0 >= 62
	c_paa_t30_mem0 += INPUT_mem_r

	c_paa_t30_mem1 = S.Task('c_paa_t30_mem1', length=1, delay_cost=1)
	S += c_paa_t30_mem1 >= 62
	c_paa_t30_mem1 += INPUT_mem_r

	c_pcb_t4_t3 = S.Task('c_pcb_t4_t3', length=1, delay_cost=1)
	S += c_pcb_t4_t3 >= 62
	c_pcb_t4_t3 += ADD[2]

	c_ab_t11 = S.Task('c_ab_t11', length=1, delay_cost=1)
	S += c_ab_t11 >= 63
	c_ab_t11 += ADD[2]

	c_ac_s0_x12 = S.Task('c_ac_s0_x12', length=1, delay_cost=1)
	S += c_ac_s0_x12 >= 63
	c_ac_s0_x12 += ADD[0]

	c_bc10_mem0 = S.Task('c_bc10_mem0', length=1, delay_cost=1)
	S += c_bc10_mem0 >= 63
	c_bc10_mem0 += ADD_mem[3]

	c_bc10_mem1 = S.Task('c_bc10_mem1', length=1, delay_cost=1)
	S += c_bc10_mem1 >= 63
	c_bc10_mem1 += ADD_mem[1]

	c_bc_t4_t5_mem0 = S.Task('c_bc_t4_t5_mem0', length=1, delay_cost=1)
	S += c_bc_t4_t5_mem0 >= 63
	c_bc_t4_t5_mem0 += MUL_mem[0]

	c_bc_t4_t5_mem1 = S.Task('c_bc_t4_t5_mem1', length=1, delay_cost=1)
	S += c_bc_t4_t5_mem1 >= 63
	c_bc_t4_t5_mem1 += MUL_mem[0]

	c_paa_t30 = S.Task('c_paa_t30', length=1, delay_cost=1)
	S += c_paa_t30 >= 63
	c_paa_t30 += ADD[1]

	c_paa_t31_mem0 = S.Task('c_paa_t31_mem0', length=1, delay_cost=1)
	S += c_paa_t31_mem0 >= 63
	c_paa_t31_mem0 += INPUT_mem_r

	c_paa_t31_mem1 = S.Task('c_paa_t31_mem1', length=1, delay_cost=1)
	S += c_paa_t31_mem1 >= 63
	c_paa_t31_mem1 += INPUT_mem_r

	c_ab_t51_mem0 = S.Task('c_ab_t51_mem0', length=1, delay_cost=1)
	S += c_ab_t51_mem0 >= 64
	c_ab_t51_mem0 += ADD_mem[1]

	c_ab_t51_mem1 = S.Task('c_ab_t51_mem1', length=1, delay_cost=1)
	S += c_ab_t51_mem1 >= 64
	c_ab_t51_mem1 += ADD_mem[2]

	c_ac_t41_mem0 = S.Task('c_ac_t41_mem0', length=1, delay_cost=1)
	S += c_ac_t41_mem0 >= 64
	c_ac_t41_mem0 += MUL_mem[0]

	c_ac_t41_mem1 = S.Task('c_ac_t41_mem1', length=1, delay_cost=1)
	S += c_ac_t41_mem1 >= 64
	c_ac_t41_mem1 += ADD_mem[1]

	c_bc10 = S.Task('c_bc10', length=1, delay_cost=1)
	S += c_bc10 >= 64
	c_bc10 += ADD[3]

	c_bc_t11_mem0 = S.Task('c_bc_t11_mem0', length=1, delay_cost=1)
	S += c_bc_t11_mem0 >= 64
	c_bc_t11_mem0 += MUL_mem[0]

	c_bc_t11_mem1 = S.Task('c_bc_t11_mem1', length=1, delay_cost=1)
	S += c_bc_t11_mem1 >= 64
	c_bc_t11_mem1 += ADD_mem[0]

	c_bc_t4_t5 = S.Task('c_bc_t4_t5', length=1, delay_cost=1)
	S += c_bc_t4_t5 >= 64
	c_bc_t4_t5 += ADD[2]

	c_paa_t31 = S.Task('c_paa_t31', length=1, delay_cost=1)
	S += c_paa_t31 >= 64
	c_paa_t31 += ADD[0]

	c_pbc_t30_mem0 = S.Task('c_pbc_t30_mem0', length=1, delay_cost=1)
	S += c_pbc_t30_mem0 >= 64
	c_pbc_t30_mem0 += INPUT_mem_r

	c_pbc_t30_mem1 = S.Task('c_pbc_t30_mem1', length=1, delay_cost=1)
	S += c_pbc_t30_mem1 >= 64
	c_pbc_t30_mem1 += INPUT_mem_r

	c_ab_s0_x10_mem0 = S.Task('c_ab_s0_x10_mem0', length=1, delay_cost=1)
	S += c_ab_s0_x10_mem0 >= 65
	c_ab_s0_x10_mem0 += ADD_mem[2]

	c_ab_t51 = S.Task('c_ab_t51', length=1, delay_cost=1)
	S += c_ab_t51 >= 65
	c_ab_t51 += ADD[1]

	c_ac_t41 = S.Task('c_ac_t41', length=1, delay_cost=1)
	S += c_ac_t41 >= 65
	c_ac_t41 += ADD[2]

	c_bc_t11 = S.Task('c_bc_t11', length=1, delay_cost=1)
	S += c_bc_t11 >= 65
	c_bc_t11 += ADD[3]

	c_bc_t41_mem0 = S.Task('c_bc_t41_mem0', length=1, delay_cost=1)
	S += c_bc_t41_mem0 >= 65
	c_bc_t41_mem0 += MUL_mem[0]

	c_bc_t41_mem1 = S.Task('c_bc_t41_mem1', length=1, delay_cost=1)
	S += c_bc_t41_mem1 >= 65
	c_bc_t41_mem1 += ADD_mem[2]

	c_paa_t4_t3_mem0 = S.Task('c_paa_t4_t3_mem0', length=1, delay_cost=1)
	S += c_paa_t4_t3_mem0 >= 65
	c_paa_t4_t3_mem0 += ADD_mem[1]

	c_paa_t4_t3_mem1 = S.Task('c_paa_t4_t3_mem1', length=1, delay_cost=1)
	S += c_paa_t4_t3_mem1 >= 65
	c_paa_t4_t3_mem1 += ADD_mem[0]

	c_pbc_t30 = S.Task('c_pbc_t30', length=1, delay_cost=1)
	S += c_pbc_t30 >= 65
	c_pbc_t30 += ADD[0]

	c_pcb_t0_t3_mem0 = S.Task('c_pcb_t0_t3_mem0', length=1, delay_cost=1)
	S += c_pcb_t0_t3_mem0 >= 65
	c_pcb_t0_t3_mem0 += INPUT_mem_r

	c_pcb_t0_t3_mem1 = S.Task('c_pcb_t0_t3_mem1', length=1, delay_cost=1)
	S += c_pcb_t0_t3_mem1 >= 65
	c_pcb_t0_t3_mem1 += INPUT_mem_r

	c_ab_s0_x10 = S.Task('c_ab_s0_x10', length=1, delay_cost=1)
	S += c_ab_s0_x10 >= 66
	c_ab_s0_x10 += ADD[2]

	c_ac11_mem0 = S.Task('c_ac11_mem0', length=1, delay_cost=1)
	S += c_ac11_mem0 >= 66
	c_ac11_mem0 += ADD_mem[2]

	c_ac11_mem1 = S.Task('c_ac11_mem1', length=1, delay_cost=1)
	S += c_ac11_mem1 >= 66
	c_ac11_mem1 += ADD_mem[1]

	c_bc_s0_x10_mem0 = S.Task('c_bc_s0_x10_mem0', length=1, delay_cost=1)
	S += c_bc_s0_x10_mem0 >= 66
	c_bc_s0_x10_mem0 += ADD_mem[3]

	c_bc_t01_mem0 = S.Task('c_bc_t01_mem0', length=1, delay_cost=1)
	S += c_bc_t01_mem0 >= 66
	c_bc_t01_mem0 += MUL_mem[0]

	c_bc_t01_mem1 = S.Task('c_bc_t01_mem1', length=1, delay_cost=1)
	S += c_bc_t01_mem1 >= 66
	c_bc_t01_mem1 += ADD_mem[2]

	c_bc_t41 = S.Task('c_bc_t41', length=1, delay_cost=1)
	S += c_bc_t41 >= 66
	c_bc_t41 += ADD[3]

	c_paa_t4_t3 = S.Task('c_paa_t4_t3', length=1, delay_cost=1)
	S += c_paa_t4_t3 >= 66
	c_paa_t4_t3 += ADD[1]

	c_pbc_t0_t3_mem0 = S.Task('c_pbc_t0_t3_mem0', length=1, delay_cost=1)
	S += c_pbc_t0_t3_mem0 >= 66
	c_pbc_t0_t3_mem0 += INPUT_mem_r

	c_pbc_t0_t3_mem1 = S.Task('c_pbc_t0_t3_mem1', length=1, delay_cost=1)
	S += c_pbc_t0_t3_mem1 >= 66
	c_pbc_t0_t3_mem1 += INPUT_mem_r

	c_pcb_t0_t3 = S.Task('c_pcb_t0_t3', length=1, delay_cost=1)
	S += c_pcb_t0_t3 >= 66
	c_pcb_t0_t3 += ADD[0]

	c_ab11_mem0 = S.Task('c_ab11_mem0', length=1, delay_cost=1)
	S += c_ab11_mem0 >= 67
	c_ab11_mem0 += ADD_mem[3]

	c_ab11_mem1 = S.Task('c_ab11_mem1', length=1, delay_cost=1)
	S += c_ab11_mem1 >= 67
	c_ab11_mem1 += ADD_mem[1]

	c_ab_s0_x11_mem0 = S.Task('c_ab_s0_x11_mem0', length=1, delay_cost=1)
	S += c_ab_s0_x11_mem0 >= 67
	c_ab_s0_x11_mem0 += ADD_mem[2]

	c_ac11 = S.Task('c_ac11', length=1, delay_cost=1)
	S += c_ac11 >= 67
	c_ac11 += ADD[0]

	c_bc_s0_x10 = S.Task('c_bc_s0_x10', length=1, delay_cost=1)
	S += c_bc_s0_x10 >= 67
	c_bc_s0_x10 += ADD[2]

	c_bc_t01 = S.Task('c_bc_t01', length=1, delay_cost=1)
	S += c_bc_t01 >= 67
	c_bc_t01 += ADD[3]

	c_bcxi_y1__x00_mem0 = S.Task('c_bcxi_y1__x00_mem0', length=1, delay_cost=1)
	S += c_bcxi_y1__x00_mem0 >= 67
	c_bcxi_y1__x00_mem0 += ADD_mem[3]

	c_pbc_t0_t3 = S.Task('c_pbc_t0_t3', length=1, delay_cost=1)
	S += c_pbc_t0_t3 >= 67
	c_pbc_t0_t3 += ADD[1]

	c_pbc_t1_t3_mem0 = S.Task('c_pbc_t1_t3_mem0', length=1, delay_cost=1)
	S += c_pbc_t1_t3_mem0 >= 67
	c_pbc_t1_t3_mem0 += INPUT_mem_r

	c_pbc_t1_t3_mem1 = S.Task('c_pbc_t1_t3_mem1', length=1, delay_cost=1)
	S += c_pbc_t1_t3_mem1 >= 67
	c_pbc_t1_t3_mem1 += INPUT_mem_r

	c_ab11 = S.Task('c_ab11', length=1, delay_cost=1)
	S += c_ab11 >= 68
	c_ab11 += ADD[0]

	c_ab_s0_x11 = S.Task('c_ab_s0_x11', length=1, delay_cost=1)
	S += c_ab_s0_x11 >= 68
	c_ab_s0_x11 += ADD[2]

	c_bc_s0_x11_mem0 = S.Task('c_bc_s0_x11_mem0', length=1, delay_cost=1)
	S += c_bc_s0_x11_mem0 >= 68
	c_bc_s0_x11_mem0 += ADD_mem[2]

	c_bc_t51_mem0 = S.Task('c_bc_t51_mem0', length=1, delay_cost=1)
	S += c_bc_t51_mem0 >= 68
	c_bc_t51_mem0 += ADD_mem[3]

	c_bc_t51_mem1 = S.Task('c_bc_t51_mem1', length=1, delay_cost=1)
	S += c_bc_t51_mem1 >= 68
	c_bc_t51_mem1 += ADD_mem[3]

	c_bcxi_y1__x00 = S.Task('c_bcxi_y1__x00', length=1, delay_cost=1)
	S += c_bcxi_y1__x00 >= 68
	c_bcxi_y1__x00 += ADD[3]

	c_pbc_t1_t3 = S.Task('c_pbc_t1_t3', length=1, delay_cost=1)
	S += c_pbc_t1_t3 >= 68
	c_pbc_t1_t3 += ADD[1]

	c_pbc_t31_mem0 = S.Task('c_pbc_t31_mem0', length=1, delay_cost=1)
	S += c_pbc_t31_mem0 >= 68
	c_pbc_t31_mem0 += INPUT_mem_r

	c_pbc_t31_mem1 = S.Task('c_pbc_t31_mem1', length=1, delay_cost=1)
	S += c_pbc_t31_mem1 >= 68
	c_pbc_t31_mem1 += INPUT_mem_r

	c_pc11_mem0 = S.Task('c_pc11_mem0', length=1, delay_cost=1)
	S += c_pc11_mem0 >= 68
	c_pc11_mem0 += ADD_mem[2]

	c_pc11_mem1 = S.Task('c_pc11_mem1', length=1, delay_cost=1)
	S += c_pc11_mem1 >= 68
	c_pc11_mem1 += ADD_mem[0]

	c_ab_s0_x12_mem0 = S.Task('c_ab_s0_x12_mem0', length=1, delay_cost=1)
	S += c_ab_s0_x12_mem0 >= 69
	c_ab_s0_x12_mem0 += ADD_mem[2]

	c_ab_s0_x12_mem1 = S.Task('c_ab_s0_x12_mem1', length=1, delay_cost=1)
	S += c_ab_s0_x12_mem1 >= 69
	c_ab_s0_x12_mem1 += ADD_mem[2]

	c_bc_s0_x11 = S.Task('c_bc_s0_x11', length=1, delay_cost=1)
	S += c_bc_s0_x11 >= 69
	c_bc_s0_x11 += ADD[1]

	c_bc_t51 = S.Task('c_bc_t51', length=1, delay_cost=1)
	S += c_bc_t51 >= 69
	c_bc_t51 += ADD[2]

	c_bcxi_y1__x01_mem0 = S.Task('c_bcxi_y1__x01_mem0', length=1, delay_cost=1)
	S += c_bcxi_y1__x01_mem0 >= 69
	c_bcxi_y1__x01_mem0 += ADD_mem[3]

	c_cc_a1__x02_mem0 = S.Task('c_cc_a1__x02_mem0', length=1, delay_cost=1)
	S += c_cc_a1__x02_mem0 >= 69
	c_cc_a1__x02_mem0 += ADD_mem[0]

	c_cc_a1__x02_mem1 = S.Task('c_cc_a1__x02_mem1', length=1, delay_cost=1)
	S += c_cc_a1__x02_mem1 >= 69
	c_cc_a1__x02_mem1 += INPUT_mem_r

	c_cc_a1__x12_mem0 = S.Task('c_cc_a1__x12_mem0', length=1, delay_cost=1)
	S += c_cc_a1__x12_mem0 >= 69
	c_cc_a1__x12_mem0 += ADD_mem[0]

	c_cc_a1__x12_mem1 = S.Task('c_cc_a1__x12_mem1', length=1, delay_cost=1)
	S += c_cc_a1__x12_mem1 >= 69
	c_cc_a1__x12_mem1 += INPUT_mem_r

	c_pbc_t31 = S.Task('c_pbc_t31', length=1, delay_cost=1)
	S += c_pbc_t31 >= 69
	c_pbc_t31 += ADD[0]

	c_pc11 = S.Task('c_pc11', length=1, delay_cost=1)
	S += c_pc11 >= 69
	c_pc11 += ADD[3]

	c_ab_s0_x12 = S.Task('c_ab_s0_x12', length=1, delay_cost=1)
	S += c_ab_s0_x12 >= 70
	c_ab_s0_x12 += ADD[3]

	c_bb_a1__x02_mem0 = S.Task('c_bb_a1__x02_mem0', length=1, delay_cost=1)
	S += c_bb_a1__x02_mem0 >= 70
	c_bb_a1__x02_mem0 += ADD_mem[1]

	c_bb_a1__x02_mem1 = S.Task('c_bb_a1__x02_mem1', length=1, delay_cost=1)
	S += c_bb_a1__x02_mem1 >= 70
	c_bb_a1__x02_mem1 += INPUT_mem_r

	c_bb_a1__x12_mem0 = S.Task('c_bb_a1__x12_mem0', length=1, delay_cost=1)
	S += c_bb_a1__x12_mem0 >= 70
	c_bb_a1__x12_mem0 += ADD_mem[2]

	c_bb_a1__x12_mem1 = S.Task('c_bb_a1__x12_mem1', length=1, delay_cost=1)
	S += c_bb_a1__x12_mem1 >= 70
	c_bb_a1__x12_mem1 += INPUT_mem_r

	c_bc11_mem0 = S.Task('c_bc11_mem0', length=1, delay_cost=1)
	S += c_bc11_mem0 >= 70
	c_bc11_mem0 += ADD_mem[3]

	c_bc11_mem1 = S.Task('c_bc11_mem1', length=1, delay_cost=1)
	S += c_bc11_mem1 >= 70
	c_bc11_mem1 += ADD_mem[2]

	c_bcxi_y1__x01 = S.Task('c_bcxi_y1__x01', length=1, delay_cost=1)
	S += c_bcxi_y1__x01 >= 70
	c_bcxi_y1__x01 += ADD[2]

	c_cc_a1__x02 = S.Task('c_cc_a1__x02', length=1, delay_cost=1)
	S += c_cc_a1__x02 >= 70
	c_cc_a1__x02 += ADD[1]

	c_cc_a1__x12 = S.Task('c_cc_a1__x12', length=1, delay_cost=1)
	S += c_cc_a1__x12 >= 70
	c_cc_a1__x12 += ADD[0]

	c_pbc_t4_t3_mem0 = S.Task('c_pbc_t4_t3_mem0', length=1, delay_cost=1)
	S += c_pbc_t4_t3_mem0 >= 70
	c_pbc_t4_t3_mem0 += ADD_mem[0]

	c_pbc_t4_t3_mem1 = S.Task('c_pbc_t4_t3_mem1', length=1, delay_cost=1)
	S += c_pbc_t4_t3_mem1 >= 70
	c_pbc_t4_t3_mem1 += ADD_mem[0]

	c_aa_a1__x02_mem0 = S.Task('c_aa_a1__x02_mem0', length=1, delay_cost=1)
	S += c_aa_a1__x02_mem0 >= 71
	c_aa_a1__x02_mem0 += ADD_mem[2]

	c_aa_a1__x02_mem1 = S.Task('c_aa_a1__x02_mem1', length=1, delay_cost=1)
	S += c_aa_a1__x02_mem1 >= 71
	c_aa_a1__x02_mem1 += INPUT_mem_r

	c_aa_a1__x12_mem0 = S.Task('c_aa_a1__x12_mem0', length=1, delay_cost=1)
	S += c_aa_a1__x12_mem0 >= 71
	c_aa_a1__x12_mem0 += ADD_mem[2]

	c_aa_a1__x12_mem1 = S.Task('c_aa_a1__x12_mem1', length=1, delay_cost=1)
	S += c_aa_a1__x12_mem1 >= 71
	c_aa_a1__x12_mem1 += INPUT_mem_r

	c_bb_a1__x02 = S.Task('c_bb_a1__x02', length=1, delay_cost=1)
	S += c_bb_a1__x02 >= 71
	c_bb_a1__x02 += ADD[2]

	c_bb_a1__x12 = S.Task('c_bb_a1__x12', length=1, delay_cost=1)
	S += c_bb_a1__x12 >= 71
	c_bb_a1__x12 += ADD[1]

	c_bc11 = S.Task('c_bc11', length=1, delay_cost=1)
	S += c_bc11 >= 71
	c_bc11 += ADD[3]

	c_cc_a1__x03_mem0 = S.Task('c_cc_a1__x03_mem0', length=1, delay_cost=1)
	S += c_cc_a1__x03_mem0 >= 71
	c_cc_a1__x03_mem0 += ADD_mem[1]

	c_cc_a1__x13_mem0 = S.Task('c_cc_a1__x13_mem0', length=1, delay_cost=1)
	S += c_cc_a1__x13_mem0 >= 71
	c_cc_a1__x13_mem0 += ADD_mem[0]

	c_pbc_t4_t3 = S.Task('c_pbc_t4_t3', length=1, delay_cost=1)
	S += c_pbc_t4_t3 >= 71
	c_pbc_t4_t3 += ADD[0]

	c_aa_a1__x02 = S.Task('c_aa_a1__x02', length=1, delay_cost=1)
	S += c_aa_a1__x02 >= 72
	c_aa_a1__x02 += ADD[0]

	c_aa_a1__x12 = S.Task('c_aa_a1__x12', length=1, delay_cost=1)
	S += c_aa_a1__x12 >= 72
	c_aa_a1__x12 += ADD[1]

	c_bb_a1__x03_mem0 = S.Task('c_bb_a1__x03_mem0', length=1, delay_cost=1)
	S += c_bb_a1__x03_mem0 >= 72
	c_bb_a1__x03_mem0 += ADD_mem[2]

	c_bb_a1__x13_mem0 = S.Task('c_bb_a1__x13_mem0', length=1, delay_cost=1)
	S += c_bb_a1__x13_mem0 >= 72
	c_bb_a1__x13_mem0 += ADD_mem[1]

	c_bc_s0_x12_mem0 = S.Task('c_bc_s0_x12_mem0', length=1, delay_cost=1)
	S += c_bc_s0_x12_mem0 >= 72
	c_bc_s0_x12_mem0 += ADD_mem[1]

	c_bc_s0_x12_mem1 = S.Task('c_bc_s0_x12_mem1', length=1, delay_cost=1)
	S += c_bc_s0_x12_mem1 >= 72
	c_bc_s0_x12_mem1 += ADD_mem[3]

	c_cc_a1__x03 = S.Task('c_cc_a1__x03', length=1, delay_cost=1)
	S += c_cc_a1__x03 >= 72
	c_cc_a1__x03 += ADD[2]

	c_cc_a1__x13 = S.Task('c_cc_a1__x13', length=1, delay_cost=1)
	S += c_cc_a1__x13 >= 72
	c_cc_a1__x13 += ADD[3]

	c_pcb_t1_t0_in = S.Task('c_pcb_t1_t0_in', length=1, delay_cost=1)
	S += c_pcb_t1_t0_in >= 72
	c_pcb_t1_t0_in += MUL_in[0]

	c_pcb_t1_t0_mem0 = S.Task('c_pcb_t1_t0_mem0', length=1, delay_cost=1)
	S += c_pcb_t1_t0_mem0 >= 72
	c_pcb_t1_t0_mem0 += ADD_mem[3]

	c_pcb_t1_t0_mem1 = S.Task('c_pcb_t1_t0_mem1', length=1, delay_cost=1)
	S += c_pcb_t1_t0_mem1 >= 72
	c_pcb_t1_t0_mem1 += INPUT_mem_r

	c_aa_a1__x03_mem0 = S.Task('c_aa_a1__x03_mem0', length=1, delay_cost=1)
	S += c_aa_a1__x03_mem0 >= 73
	c_aa_a1__x03_mem0 += ADD_mem[0]

	c_aa_a1__x13_mem0 = S.Task('c_aa_a1__x13_mem0', length=1, delay_cost=1)
	S += c_aa_a1__x13_mem0 >= 73
	c_aa_a1__x13_mem0 += ADD_mem[1]

	c_bb_a1__x03 = S.Task('c_bb_a1__x03', length=1, delay_cost=1)
	S += c_bb_a1__x03 >= 73
	c_bb_a1__x03 += ADD[1]

	c_bb_a1__x13 = S.Task('c_bb_a1__x13', length=1, delay_cost=1)
	S += c_bb_a1__x13 >= 73
	c_bb_a1__x13 += ADD[0]

	c_bc_s0_x12 = S.Task('c_bc_s0_x12', length=1, delay_cost=1)
	S += c_bc_s0_x12 >= 73
	c_bc_s0_x12 += ADD[2]

	c_cc_a1_0_mem0 = S.Task('c_cc_a1_0_mem0', length=1, delay_cost=1)
	S += c_cc_a1_0_mem0 >= 73
	c_cc_a1_0_mem0 += ADD_mem[2]

	c_cc_a1_0_mem1 = S.Task('c_cc_a1_0_mem1', length=1, delay_cost=1)
	S += c_cc_a1_0_mem1 >= 73
	c_cc_a1_0_mem1 += INPUT_mem_r

	c_cc_a1_1_mem0 = S.Task('c_cc_a1_1_mem0', length=1, delay_cost=1)
	S += c_cc_a1_1_mem0 >= 73
	c_cc_a1_1_mem0 += ADD_mem[3]

	c_cc_a1_1_mem1 = S.Task('c_cc_a1_1_mem1', length=1, delay_cost=1)
	S += c_cc_a1_1_mem1 >= 73
	c_cc_a1_1_mem1 += INPUT_mem_r

	c_pcb_t1_t0 = S.Task('c_pcb_t1_t0', length=7, delay_cost=1)
	S += c_pcb_t1_t0 >= 73
	c_pcb_t1_t0 += MUL[0]

	c_aa_a1__x03 = S.Task('c_aa_a1__x03', length=1, delay_cost=1)
	S += c_aa_a1__x03 >= 74
	c_aa_a1__x03 += ADD[0]

	c_aa_a1__x13 = S.Task('c_aa_a1__x13', length=1, delay_cost=1)
	S += c_aa_a1__x13 >= 74
	c_aa_a1__x13 += ADD[2]

	c_bb_a1_0_mem0 = S.Task('c_bb_a1_0_mem0', length=1, delay_cost=1)
	S += c_bb_a1_0_mem0 >= 74
	c_bb_a1_0_mem0 += ADD_mem[1]

	c_bb_a1_0_mem1 = S.Task('c_bb_a1_0_mem1', length=1, delay_cost=1)
	S += c_bb_a1_0_mem1 >= 74
	c_bb_a1_0_mem1 += INPUT_mem_r

	c_bb_a1_1_mem0 = S.Task('c_bb_a1_1_mem0', length=1, delay_cost=1)
	S += c_bb_a1_1_mem0 >= 74
	c_bb_a1_1_mem0 += ADD_mem[0]

	c_bb_a1_1_mem1 = S.Task('c_bb_a1_1_mem1', length=1, delay_cost=1)
	S += c_bb_a1_1_mem1 >= 74
	c_bb_a1_1_mem1 += INPUT_mem_r

	c_bcxi_y1__x10_mem0 = S.Task('c_bcxi_y1__x10_mem0', length=1, delay_cost=1)
	S += c_bcxi_y1__x10_mem0 >= 74
	c_bcxi_y1__x10_mem0 += ADD_mem[3]

	c_cc_a1_0 = S.Task('c_cc_a1_0', length=1, delay_cost=1)
	S += c_cc_a1_0 >= 74
	c_cc_a1_0 += ADD[3]

	c_cc_a1_1 = S.Task('c_cc_a1_1', length=1, delay_cost=1)
	S += c_cc_a1_1 >= 74
	c_cc_a1_1 += ADD[1]

	c_aa_a1_1_mem0 = S.Task('c_aa_a1_1_mem0', length=1, delay_cost=1)
	S += c_aa_a1_1_mem0 >= 75
	c_aa_a1_1_mem0 += ADD_mem[2]

	c_aa_a1_1_mem1 = S.Task('c_aa_a1_1_mem1', length=1, delay_cost=1)
	S += c_aa_a1_1_mem1 >= 75
	c_aa_a1_1_mem1 += INPUT_mem_r

	c_bb_a1_0 = S.Task('c_bb_a1_0', length=1, delay_cost=1)
	S += c_bb_a1_0 >= 75
	c_bb_a1_0 += ADD[1]

	c_bb_a1_1 = S.Task('c_bb_a1_1', length=1, delay_cost=1)
	S += c_bb_a1_1 >= 75
	c_bb_a1_1 += ADD[0]

	c_bcxi_y1__x10 = S.Task('c_bcxi_y1__x10', length=1, delay_cost=1)
	S += c_bcxi_y1__x10 >= 75
	c_bcxi_y1__x10 += ADD[3]

	c_cc_t00_mem0 = S.Task('c_cc_t00_mem0', length=1, delay_cost=1)
	S += c_cc_t00_mem0 >= 75
	c_cc_t00_mem0 += INPUT_mem_r

	c_cc_t00_mem1 = S.Task('c_cc_t00_mem1', length=1, delay_cost=1)
	S += c_cc_t00_mem1 >= 75
	c_cc_t00_mem1 += ADD_mem[3]

	c_aa_a1_0_mem0 = S.Task('c_aa_a1_0_mem0', length=1, delay_cost=1)
	S += c_aa_a1_0_mem0 >= 76
	c_aa_a1_0_mem0 += ADD_mem[0]

	c_aa_a1_0_mem1 = S.Task('c_aa_a1_0_mem1', length=1, delay_cost=1)
	S += c_aa_a1_0_mem1 >= 76
	c_aa_a1_0_mem1 += INPUT_mem_r

	c_aa_a1_1 = S.Task('c_aa_a1_1', length=1, delay_cost=1)
	S += c_aa_a1_1 >= 76
	c_aa_a1_1 += ADD[0]

	c_bb_t00_mem0 = S.Task('c_bb_t00_mem0', length=1, delay_cost=1)
	S += c_bb_t00_mem0 >= 76
	c_bb_t00_mem0 += INPUT_mem_r

	c_bb_t00_mem1 = S.Task('c_bb_t00_mem1', length=1, delay_cost=1)
	S += c_bb_t00_mem1 >= 76
	c_bb_t00_mem1 += ADD_mem[1]

	c_cc_t00 = S.Task('c_cc_t00', length=1, delay_cost=1)
	S += c_cc_t00 >= 76
	c_cc_t00 += ADD[3]

	c_aa_a1_0 = S.Task('c_aa_a1_0', length=1, delay_cost=1)
	S += c_aa_a1_0 >= 77
	c_aa_a1_0 += ADD[0]

	c_aa_t01_mem0 = S.Task('c_aa_t01_mem0', length=1, delay_cost=1)
	S += c_aa_t01_mem0 >= 77
	c_aa_t01_mem0 += INPUT_mem_r

	c_aa_t01_mem1 = S.Task('c_aa_t01_mem1', length=1, delay_cost=1)
	S += c_aa_t01_mem1 >= 77
	c_aa_t01_mem1 += ADD_mem[0]

	c_bb_t00 = S.Task('c_bb_t00', length=1, delay_cost=1)
	S += c_bb_t00 >= 77
	c_bb_t00 += ADD[3]

	c_cc_t01_mem0 = S.Task('c_cc_t01_mem0', length=1, delay_cost=1)
	S += c_cc_t01_mem0 >= 77
	c_cc_t01_mem0 += INPUT_mem_r

	c_cc_t01_mem1 = S.Task('c_cc_t01_mem1', length=1, delay_cost=1)
	S += c_cc_t01_mem1 >= 77
	c_cc_t01_mem1 += ADD_mem[1]

	c_aa_t00_mem0 = S.Task('c_aa_t00_mem0', length=1, delay_cost=1)
	S += c_aa_t00_mem0 >= 78
	c_aa_t00_mem0 += INPUT_mem_r

	c_aa_t00_mem1 = S.Task('c_aa_t00_mem1', length=1, delay_cost=1)
	S += c_aa_t00_mem1 >= 78
	c_aa_t00_mem1 += ADD_mem[0]

	c_aa_t01 = S.Task('c_aa_t01', length=1, delay_cost=1)
	S += c_aa_t01 >= 78
	c_aa_t01 += ADD[3]

	c_bb_t01_mem0 = S.Task('c_bb_t01_mem0', length=1, delay_cost=1)
	S += c_bb_t01_mem0 >= 78
	c_bb_t01_mem0 += INPUT_mem_r

	c_bb_t01_mem1 = S.Task('c_bb_t01_mem1', length=1, delay_cost=1)
	S += c_bb_t01_mem1 >= 78
	c_bb_t01_mem1 += ADD_mem[0]

	c_cc_t01 = S.Task('c_cc_t01', length=1, delay_cost=1)
	S += c_cc_t01 >= 78
	c_cc_t01 += ADD[2]

	c_aa_t00 = S.Task('c_aa_t00', length=1, delay_cost=1)
	S += c_aa_t00 >= 79
	c_aa_t00 += ADD[1]

	c_bb_t01 = S.Task('c_bb_t01', length=1, delay_cost=1)
	S += c_bb_t01 >= 79
	c_bb_t01 += ADD[2]


	# new tasks
	c_aa_t2_t0_in = S.Task('c_aa_t2_t0_in', length=1, delay_cost=1)
	c_aa_t2_t0_in += alt(MUL_in)
	c_aa_t2_t0 = S.Task('c_aa_t2_t0', length=7, delay_cost=1)
	c_aa_t2_t0 += alt(MUL)
	S += c_aa_t2_t0>=c_aa_t2_t0_in

	c_aa_t2_t0_mem0 = S.Task('c_aa_t2_t0_mem0', length=1, delay_cost=1)
	c_aa_t2_t0_mem0 += ADD_mem[1]
	S += 80 < c_aa_t2_t0_mem0
	S += c_aa_t2_t0_mem0 <= c_aa_t2_t0

	c_aa_t2_t0_mem1 = S.Task('c_aa_t2_t0_mem1', length=1, delay_cost=1)
	c_aa_t2_t0_mem1 += ADD_mem[0]
	S += 17 < c_aa_t2_t0_mem1
	S += c_aa_t2_t0_mem1 <= c_aa_t2_t0

	c_aa_t2_t1_in = S.Task('c_aa_t2_t1_in', length=1, delay_cost=1)
	c_aa_t2_t1_in += alt(MUL_in)
	c_aa_t2_t1 = S.Task('c_aa_t2_t1', length=7, delay_cost=1)
	c_aa_t2_t1 += alt(MUL)
	S += c_aa_t2_t1>=c_aa_t2_t1_in

	c_aa_t2_t1_mem0 = S.Task('c_aa_t2_t1_mem0', length=1, delay_cost=1)
	c_aa_t2_t1_mem0 += ADD_mem[3]
	S += 79 < c_aa_t2_t1_mem0
	S += c_aa_t2_t1_mem0 <= c_aa_t2_t1

	c_aa_t2_t1_mem1 = S.Task('c_aa_t2_t1_mem1', length=1, delay_cost=1)
	c_aa_t2_t1_mem1 += ADD_mem[1]
	S += 24 < c_aa_t2_t1_mem1
	S += c_aa_t2_t1_mem1 <= c_aa_t2_t1

	c_aa_t2_t2 = S.Task('c_aa_t2_t2', length=1, delay_cost=1)
	c_aa_t2_t2 += alt(ADD)

	c_aa_t2_t2_mem0 = S.Task('c_aa_t2_t2_mem0', length=1, delay_cost=1)
	c_aa_t2_t2_mem0 += ADD_mem[1]
	S += 80 < c_aa_t2_t2_mem0
	S += c_aa_t2_t2_mem0 <= c_aa_t2_t2

	c_aa_t2_t2_mem1 = S.Task('c_aa_t2_t2_mem1', length=1, delay_cost=1)
	c_aa_t2_t2_mem1 += ADD_mem[3]
	S += 79 < c_aa_t2_t2_mem1
	S += c_aa_t2_t2_mem1 <= c_aa_t2_t2

	c_aa_t4_x13 = S.Task('c_aa_t4_x13', length=1, delay_cost=1)
	c_aa_t4_x13 += alt(ADD)

	c_aa_t4_x13_mem0 = S.Task('c_aa_t4_x13_mem0', length=1, delay_cost=1)
	c_aa_t4_x13_mem0 += ADD_mem[0]
	S += 52 < c_aa_t4_x13_mem0
	S += c_aa_t4_x13_mem0 <= c_aa_t4_x13

	c_aa_t40 = S.Task('c_aa_t40', length=1, delay_cost=1)
	c_aa_t40 += alt(ADD)

	c_aa_t40_mem0 = S.Task('c_aa_t40_mem0', length=1, delay_cost=1)
	c_aa_t40_mem0 += ADD_mem[3]
	S += 24 < c_aa_t40_mem0
	S += c_aa_t40_mem0 <= c_aa_t40

	c_aa_t40_mem1 = S.Task('c_aa_t40_mem1', length=1, delay_cost=1)
	c_aa_t40_mem1 += ADD_mem[2]
	S += 46 < c_aa_t40_mem1
	S += c_aa_t40_mem1 <= c_aa_t40

	c_bb_t2_t0_in = S.Task('c_bb_t2_t0_in', length=1, delay_cost=1)
	c_bb_t2_t0_in += alt(MUL_in)
	c_bb_t2_t0 = S.Task('c_bb_t2_t0', length=7, delay_cost=1)
	c_bb_t2_t0 += alt(MUL)
	S += c_bb_t2_t0>=c_bb_t2_t0_in

	c_bb_t2_t0_mem0 = S.Task('c_bb_t2_t0_mem0', length=1, delay_cost=1)
	c_bb_t2_t0_mem0 += ADD_mem[3]
	S += 78 < c_bb_t2_t0_mem0
	S += c_bb_t2_t0_mem0 <= c_bb_t2_t0

	c_bb_t2_t0_mem1 = S.Task('c_bb_t2_t0_mem1', length=1, delay_cost=1)
	c_bb_t2_t0_mem1 += ADD_mem[0]
	S += 23 < c_bb_t2_t0_mem1
	S += c_bb_t2_t0_mem1 <= c_bb_t2_t0

	c_bb_t2_t1_in = S.Task('c_bb_t2_t1_in', length=1, delay_cost=1)
	c_bb_t2_t1_in += alt(MUL_in)
	c_bb_t2_t1 = S.Task('c_bb_t2_t1', length=7, delay_cost=1)
	c_bb_t2_t1 += alt(MUL)
	S += c_bb_t2_t1>=c_bb_t2_t1_in

	c_bb_t2_t1_mem0 = S.Task('c_bb_t2_t1_mem0', length=1, delay_cost=1)
	c_bb_t2_t1_mem0 += ADD_mem[2]
	S += 80 < c_bb_t2_t1_mem0
	S += c_bb_t2_t1_mem0 <= c_bb_t2_t1

	c_bb_t2_t1_mem1 = S.Task('c_bb_t2_t1_mem1', length=1, delay_cost=1)
	c_bb_t2_t1_mem1 += ADD_mem[1]
	S += 27 < c_bb_t2_t1_mem1
	S += c_bb_t2_t1_mem1 <= c_bb_t2_t1

	c_bb_t2_t2 = S.Task('c_bb_t2_t2', length=1, delay_cost=1)
	c_bb_t2_t2 += alt(ADD)

	c_bb_t2_t2_mem0 = S.Task('c_bb_t2_t2_mem0', length=1, delay_cost=1)
	c_bb_t2_t2_mem0 += ADD_mem[3]
	S += 78 < c_bb_t2_t2_mem0
	S += c_bb_t2_t2_mem0 <= c_bb_t2_t2

	c_bb_t2_t2_mem1 = S.Task('c_bb_t2_t2_mem1', length=1, delay_cost=1)
	c_bb_t2_t2_mem1 += ADD_mem[2]
	S += 80 < c_bb_t2_t2_mem1
	S += c_bb_t2_t2_mem1 <= c_bb_t2_t2

	c_bb_t4_x13 = S.Task('c_bb_t4_x13', length=1, delay_cost=1)
	c_bb_t4_x13 += alt(ADD)

	c_bb_t4_x13_mem0 = S.Task('c_bb_t4_x13_mem0', length=1, delay_cost=1)
	c_bb_t4_x13_mem0 += ADD_mem[0]
	S += 36 < c_bb_t4_x13_mem0
	S += c_bb_t4_x13_mem0 <= c_bb_t4_x13

	c_bb_t40 = S.Task('c_bb_t40', length=1, delay_cost=1)
	c_bb_t40 += alt(ADD)

	c_bb_t40_mem0 = S.Task('c_bb_t40_mem0', length=1, delay_cost=1)
	c_bb_t40_mem0 += ADD_mem[3]
	S += 25 < c_bb_t40_mem0
	S += c_bb_t40_mem0 <= c_bb_t40

	c_bb_t40_mem1 = S.Task('c_bb_t40_mem1', length=1, delay_cost=1)
	c_bb_t40_mem1 += ADD_mem[0]
	S += 30 < c_bb_t40_mem1
	S += c_bb_t40_mem1 <= c_bb_t40

	c_cc_t2_t0_in = S.Task('c_cc_t2_t0_in', length=1, delay_cost=1)
	c_cc_t2_t0_in += alt(MUL_in)
	c_cc_t2_t0 = S.Task('c_cc_t2_t0', length=7, delay_cost=1)
	c_cc_t2_t0 += alt(MUL)
	S += c_cc_t2_t0>=c_cc_t2_t0_in

	c_cc_t2_t0_mem0 = S.Task('c_cc_t2_t0_mem0', length=1, delay_cost=1)
	c_cc_t2_t0_mem0 += ADD_mem[3]
	S += 77 < c_cc_t2_t0_mem0
	S += c_cc_t2_t0_mem0 <= c_cc_t2_t0

	c_cc_t2_t0_mem1 = S.Task('c_cc_t2_t0_mem1', length=1, delay_cost=1)
	c_cc_t2_t0_mem1 += ADD_mem[0]
	S += 15 < c_cc_t2_t0_mem1
	S += c_cc_t2_t0_mem1 <= c_cc_t2_t0

	c_cc_t2_t1_in = S.Task('c_cc_t2_t1_in', length=1, delay_cost=1)
	c_cc_t2_t1_in += alt(MUL_in)
	c_cc_t2_t1 = S.Task('c_cc_t2_t1', length=7, delay_cost=1)
	c_cc_t2_t1 += alt(MUL)
	S += c_cc_t2_t1>=c_cc_t2_t1_in

	c_cc_t2_t1_mem0 = S.Task('c_cc_t2_t1_mem0', length=1, delay_cost=1)
	c_cc_t2_t1_mem0 += ADD_mem[2]
	S += 79 < c_cc_t2_t1_mem0
	S += c_cc_t2_t1_mem0 <= c_cc_t2_t1

	c_cc_t2_t1_mem1 = S.Task('c_cc_t2_t1_mem1', length=1, delay_cost=1)
	c_cc_t2_t1_mem1 += ADD_mem[2]
	S += 25 < c_cc_t2_t1_mem1
	S += c_cc_t2_t1_mem1 <= c_cc_t2_t1

	c_cc_t2_t2 = S.Task('c_cc_t2_t2', length=1, delay_cost=1)
	c_cc_t2_t2 += alt(ADD)

	c_cc_t2_t2_mem0 = S.Task('c_cc_t2_t2_mem0', length=1, delay_cost=1)
	c_cc_t2_t2_mem0 += ADD_mem[3]
	S += 77 < c_cc_t2_t2_mem0
	S += c_cc_t2_t2_mem0 <= c_cc_t2_t2

	c_cc_t2_t2_mem1 = S.Task('c_cc_t2_t2_mem1', length=1, delay_cost=1)
	c_cc_t2_t2_mem1 += ADD_mem[2]
	S += 79 < c_cc_t2_t2_mem1
	S += c_cc_t2_t2_mem1 <= c_cc_t2_t2

	c_cc_t4_x13 = S.Task('c_cc_t4_x13', length=1, delay_cost=1)
	c_cc_t4_x13 += alt(ADD)

	c_cc_t4_x13_mem0 = S.Task('c_cc_t4_x13_mem0', length=1, delay_cost=1)
	c_cc_t4_x13_mem0 += ADD_mem[1]
	S += 38 < c_cc_t4_x13_mem0
	S += c_cc_t4_x13_mem0 <= c_cc_t4_x13

	c_cc_t40 = S.Task('c_cc_t40', length=1, delay_cost=1)
	c_cc_t40 += alt(ADD)

	c_cc_t40_mem0 = S.Task('c_cc_t40_mem0', length=1, delay_cost=1)
	c_cc_t40_mem0 += ADD_mem[0]
	S += 33 < c_cc_t40_mem0
	S += c_cc_t40_mem0 <= c_cc_t40

	c_cc_t40_mem1 = S.Task('c_cc_t40_mem1', length=1, delay_cost=1)
	c_cc_t40_mem1 += ADD_mem[3]
	S += 32 < c_cc_t40_mem1
	S += c_cc_t40_mem1 <= c_cc_t40

	c_ab_s0_x13 = S.Task('c_ab_s0_x13', length=1, delay_cost=1)
	c_ab_s0_x13 += alt(ADD)

	c_ab_s0_x13_mem0 = S.Task('c_ab_s0_x13_mem0', length=1, delay_cost=1)
	c_ab_s0_x13_mem0 += ADD_mem[3]
	S += 71 < c_ab_s0_x13_mem0
	S += c_ab_s0_x13_mem0 <= c_ab_s0_x13

	c_ab_s00 = S.Task('c_ab_s00', length=1, delay_cost=1)
	c_ab_s00 += alt(ADD)

	c_ab_s00_mem0 = S.Task('c_ab_s00_mem0', length=1, delay_cost=1)
	c_ab_s00_mem0 += ADD_mem[1]
	S += 32 < c_ab_s00_mem0
	S += c_ab_s00_mem0 <= c_ab_s00

	c_ab_s00_mem1 = S.Task('c_ab_s00_mem1', length=1, delay_cost=1)
	c_ab_s00_mem1 += ADD_mem[2]
	S += 64 < c_ab_s00_mem1
	S += c_ab_s00_mem1 <= c_ab_s00

	c_bc_s0_x13 = S.Task('c_bc_s0_x13', length=1, delay_cost=1)
	c_bc_s0_x13 += alt(ADD)

	c_bc_s0_x13_mem0 = S.Task('c_bc_s0_x13_mem0', length=1, delay_cost=1)
	c_bc_s0_x13_mem0 += ADD_mem[2]
	S += 74 < c_bc_s0_x13_mem0
	S += c_bc_s0_x13_mem0 <= c_bc_s0_x13

	c_bc_s00 = S.Task('c_bc_s00', length=1, delay_cost=1)
	c_bc_s00 += alt(ADD)

	c_bc_s00_mem0 = S.Task('c_bc_s00_mem0', length=1, delay_cost=1)
	c_bc_s00_mem0 += ADD_mem[3]
	S += 51 < c_bc_s00_mem0
	S += c_bc_s00_mem0 <= c_bc_s00

	c_bc_s00_mem1 = S.Task('c_bc_s00_mem1', length=1, delay_cost=1)
	c_bc_s00_mem1 += ADD_mem[3]
	S += 66 < c_bc_s00_mem1
	S += c_bc_s00_mem1 <= c_bc_s00

	c_ac_s0_x13 = S.Task('c_ac_s0_x13', length=1, delay_cost=1)
	c_ac_s0_x13 += alt(ADD)

	c_ac_s0_x13_mem0 = S.Task('c_ac_s0_x13_mem0', length=1, delay_cost=1)
	c_ac_s0_x13_mem0 += ADD_mem[0]
	S += 64 < c_ac_s0_x13_mem0
	S += c_ac_s0_x13_mem0 <= c_ac_s0_x13

	c_ac_s00 = S.Task('c_ac_s00', length=1, delay_cost=1)
	c_ac_s00 += alt(ADD)

	c_ac_s00_mem0 = S.Task('c_ac_s00_mem0', length=1, delay_cost=1)
	c_ac_s00_mem0 += ADD_mem[2]
	S += 51 < c_ac_s00_mem0
	S += c_ac_s00_mem0 <= c_ac_s00

	c_ac_s00_mem1 = S.Task('c_ac_s00_mem1', length=1, delay_cost=1)
	c_ac_s00_mem1 += ADD_mem[2]
	S += 57 < c_ac_s00_mem1
	S += c_ac_s00_mem1 <= c_ac_s00

	c_bcxi_y1__x02 = S.Task('c_bcxi_y1__x02', length=1, delay_cost=1)
	c_bcxi_y1__x02 += alt(ADD)

	c_bcxi_y1__x02_mem0 = S.Task('c_bcxi_y1__x02_mem0', length=1, delay_cost=1)
	c_bcxi_y1__x02_mem0 += ADD_mem[2]
	S += 71 < c_bcxi_y1__x02_mem0
	S += c_bcxi_y1__x02_mem0 <= c_bcxi_y1__x02

	c_bcxi_y1__x02_mem1 = S.Task('c_bcxi_y1__x02_mem1', length=1, delay_cost=1)
	c_bcxi_y1__x02_mem1 += ADD_mem[3]
	S += 65 < c_bcxi_y1__x02_mem1
	S += c_bcxi_y1__x02_mem1 <= c_bcxi_y1__x02

	c_bcxi_y1__x11 = S.Task('c_bcxi_y1__x11', length=1, delay_cost=1)
	c_bcxi_y1__x11 += alt(ADD)

	c_bcxi_y1__x11_mem0 = S.Task('c_bcxi_y1__x11_mem0', length=1, delay_cost=1)
	c_bcxi_y1__x11_mem0 += ADD_mem[3]
	S += 76 < c_bcxi_y1__x11_mem0
	S += c_bcxi_y1__x11_mem0 <= c_bcxi_y1__x11

	c_ccxi_y1__x03 = S.Task('c_ccxi_y1__x03', length=1, delay_cost=1)
	c_ccxi_y1__x03 += alt(ADD)

	c_ccxi_y1__x03_mem0 = S.Task('c_ccxi_y1__x03_mem0', length=1, delay_cost=1)
	c_ccxi_y1__x03_mem0 += ADD_mem[1]
	S += 31 < c_ccxi_y1__x03_mem0
	S += c_ccxi_y1__x03_mem0 <= c_ccxi_y1__x03

	c_ccxi_y1__x12 = S.Task('c_ccxi_y1__x12', length=1, delay_cost=1)
	c_ccxi_y1__x12 += alt(ADD)

	c_ccxi_y1__x12_mem0 = S.Task('c_ccxi_y1__x12_mem0', length=1, delay_cost=1)
	c_ccxi_y1__x12_mem0 += ADD_mem[3]
	S += 38 < c_ccxi_y1__x12_mem0
	S += c_ccxi_y1__x12_mem0 <= c_ccxi_y1__x12

	c_ccxi_y1__x12_mem1 = S.Task('c_ccxi_y1__x12_mem1', length=1, delay_cost=1)
	c_ccxi_y1__x12_mem1 += ADD_mem[2]
	S += 34 < c_ccxi_y1__x12_mem1
	S += c_ccxi_y1__x12_mem1 <= c_ccxi_y1__x12

	c_pcb_t1_t1_in = S.Task('c_pcb_t1_t1_in', length=1, delay_cost=1)
	c_pcb_t1_t1_in += alt(MUL_in)
	c_pcb_t1_t1 = S.Task('c_pcb_t1_t1', length=7, delay_cost=1)
	c_pcb_t1_t1 += alt(MUL)
	S += c_pcb_t1_t1>=c_pcb_t1_t1_in

	c_pcb_t1_t1_mem0 = S.Task('c_pcb_t1_t1_mem0', length=1, delay_cost=1)
	c_pcb_t1_t1_mem0 += ADD_mem[3]
	S += 70 < c_pcb_t1_t1_mem0
	S += c_pcb_t1_t1_mem0 <= c_pcb_t1_t1

	c_pcb_t1_t1_mem1 = S.Task('c_pcb_t1_t1_mem1', length=1, delay_cost=1)
	c_pcb_t1_t1_mem1 += INPUT_mem_r
	S += c_pcb_t1_t1_mem1 <= c_pcb_t1_t1

	c_pcb_t1_t2 = S.Task('c_pcb_t1_t2', length=1, delay_cost=1)
	c_pcb_t1_t2 += alt(ADD)

	c_pcb_t1_t2_mem0 = S.Task('c_pcb_t1_t2_mem0', length=1, delay_cost=1)
	c_pcb_t1_t2_mem0 += ADD_mem[3]
	S += 62 < c_pcb_t1_t2_mem0
	S += c_pcb_t1_t2_mem0 <= c_pcb_t1_t2

	c_pcb_t1_t2_mem1 = S.Task('c_pcb_t1_t2_mem1', length=1, delay_cost=1)
	c_pcb_t1_t2_mem1 += ADD_mem[3]
	S += 70 < c_pcb_t1_t2_mem1
	S += c_pcb_t1_t2_mem1 <= c_pcb_t1_t2

	c2_t1_t2 = S.Task('c2_t1_t2', length=1, delay_cost=1)
	c2_t1_t2 += alt(ADD)

	c2_t1_t2_mem0 = S.Task('c2_t1_t2_mem0', length=1, delay_cost=1)
	c2_t1_t2_mem0 += ADD_mem[3]
	S += 62 < c2_t1_t2_mem0
	S += c2_t1_t2_mem0 <= c2_t1_t2

	c2_t1_t2_mem1 = S.Task('c2_t1_t2_mem1', length=1, delay_cost=1)
	c2_t1_t2_mem1 += ADD_mem[3]
	S += 70 < c2_t1_t2_mem1
	S += c2_t1_t2_mem1 <= c2_t1_t2

	c_aa_t2_t4_in = S.Task('c_aa_t2_t4_in', length=1, delay_cost=1)
	c_aa_t2_t4_in += alt(MUL_in)
	c_aa_t2_t4 = S.Task('c_aa_t2_t4', length=7, delay_cost=1)
	c_aa_t2_t4 += alt(MUL)
	S += c_aa_t2_t4>=c_aa_t2_t4_in

	c_aa_t2_t4_mem0 = S.Task('c_aa_t2_t4_mem0', length=1, delay_cost=1)
	c_aa_t2_t4_mem0 += alt(ADD_mem)
	S += (c_aa_t2_t2*ADD[0]) < c_aa_t2_t4_mem0*ADD_mem[0]
	S += (c_aa_t2_t2*ADD[1]) < c_aa_t2_t4_mem0*ADD_mem[1]
	S += (c_aa_t2_t2*ADD[2]) < c_aa_t2_t4_mem0*ADD_mem[2]
	S += (c_aa_t2_t2*ADD[3]) < c_aa_t2_t4_mem0*ADD_mem[3]
	S += c_aa_t2_t4_mem0 <= c_aa_t2_t4

	c_aa_t2_t4_mem1 = S.Task('c_aa_t2_t4_mem1', length=1, delay_cost=1)
	c_aa_t2_t4_mem1 += ADD_mem[0]
	S += 26 < c_aa_t2_t4_mem1
	S += c_aa_t2_t4_mem1 <= c_aa_t2_t4

	c_aa_t20 = S.Task('c_aa_t20', length=1, delay_cost=1)
	c_aa_t20 += alt(ADD)

	c_aa_t20_mem0 = S.Task('c_aa_t20_mem0', length=1, delay_cost=1)
	c_aa_t20_mem0 += alt(MUL_mem)
	S += (c_aa_t2_t0*MUL[0]) < c_aa_t20_mem0*MUL_mem[0]
	S += c_aa_t20_mem0 <= c_aa_t20

	c_aa_t20_mem1 = S.Task('c_aa_t20_mem1', length=1, delay_cost=1)
	c_aa_t20_mem1 += alt(MUL_mem)
	S += (c_aa_t2_t1*MUL[0]) < c_aa_t20_mem1*MUL_mem[0]
	S += c_aa_t20_mem1 <= c_aa_t20

	c_aa_t2_t5 = S.Task('c_aa_t2_t5', length=1, delay_cost=1)
	c_aa_t2_t5 += alt(ADD)

	c_aa_t2_t5_mem0 = S.Task('c_aa_t2_t5_mem0', length=1, delay_cost=1)
	c_aa_t2_t5_mem0 += alt(MUL_mem)
	S += (c_aa_t2_t0*MUL[0]) < c_aa_t2_t5_mem0*MUL_mem[0]
	S += c_aa_t2_t5_mem0 <= c_aa_t2_t5

	c_aa_t2_t5_mem1 = S.Task('c_aa_t2_t5_mem1', length=1, delay_cost=1)
	c_aa_t2_t5_mem1 += alt(MUL_mem)
	S += (c_aa_t2_t1*MUL[0]) < c_aa_t2_t5_mem1*MUL_mem[0]
	S += c_aa_t2_t5_mem1 <= c_aa_t2_t5

	c_aa_t41 = S.Task('c_aa_t41', length=1, delay_cost=1)
	c_aa_t41 += alt(ADD)

	c_aa_t41_mem0 = S.Task('c_aa_t41_mem0', length=1, delay_cost=1)
	c_aa_t41_mem0 += alt(ADD_mem)
	S += (c_aa_t4_x13*ADD[0]) < c_aa_t41_mem0*ADD_mem[0]
	S += (c_aa_t4_x13*ADD[1]) < c_aa_t41_mem0*ADD_mem[1]
	S += (c_aa_t4_x13*ADD[2]) < c_aa_t41_mem0*ADD_mem[2]
	S += (c_aa_t4_x13*ADD[3]) < c_aa_t41_mem0*ADD_mem[3]
	S += c_aa_t41_mem0 <= c_aa_t41

	c_aa_t41_mem1 = S.Task('c_aa_t41_mem1', length=1, delay_cost=1)
	c_aa_t41_mem1 += ADD_mem[3]
	S += 16 < c_aa_t41_mem1
	S += c_aa_t41_mem1 <= c_aa_t41

	c_aa_t50 = S.Task('c_aa_t50', length=1, delay_cost=1)
	c_aa_t50 += alt(ADD)

	c_aa_t50_mem0 = S.Task('c_aa_t50_mem0', length=1, delay_cost=1)
	c_aa_t50_mem0 += ADD_mem[3]
	S += 16 < c_aa_t50_mem0
	S += c_aa_t50_mem0 <= c_aa_t50

	c_aa_t50_mem1 = S.Task('c_aa_t50_mem1', length=1, delay_cost=1)
	c_aa_t50_mem1 += alt(ADD_mem)
	S += (c_aa_t40*ADD[0]) < c_aa_t50_mem1*ADD_mem[0]
	S += (c_aa_t40*ADD[1]) < c_aa_t50_mem1*ADD_mem[1]
	S += (c_aa_t40*ADD[2]) < c_aa_t50_mem1*ADD_mem[2]
	S += (c_aa_t40*ADD[3]) < c_aa_t50_mem1*ADD_mem[3]
	S += c_aa_t50_mem1 <= c_aa_t50

	c_bb_t2_t4_in = S.Task('c_bb_t2_t4_in', length=1, delay_cost=1)
	c_bb_t2_t4_in += alt(MUL_in)
	c_bb_t2_t4 = S.Task('c_bb_t2_t4', length=7, delay_cost=1)
	c_bb_t2_t4 += alt(MUL)
	S += c_bb_t2_t4>=c_bb_t2_t4_in

	c_bb_t2_t4_mem0 = S.Task('c_bb_t2_t4_mem0', length=1, delay_cost=1)
	c_bb_t2_t4_mem0 += alt(ADD_mem)
	S += (c_bb_t2_t2*ADD[0]) < c_bb_t2_t4_mem0*ADD_mem[0]
	S += (c_bb_t2_t2*ADD[1]) < c_bb_t2_t4_mem0*ADD_mem[1]
	S += (c_bb_t2_t2*ADD[2]) < c_bb_t2_t4_mem0*ADD_mem[2]
	S += (c_bb_t2_t2*ADD[3]) < c_bb_t2_t4_mem0*ADD_mem[3]
	S += c_bb_t2_t4_mem0 <= c_bb_t2_t4

	c_bb_t2_t4_mem1 = S.Task('c_bb_t2_t4_mem1', length=1, delay_cost=1)
	c_bb_t2_t4_mem1 += ADD_mem[3]
	S += 29 < c_bb_t2_t4_mem1
	S += c_bb_t2_t4_mem1 <= c_bb_t2_t4

	c_bb_t20 = S.Task('c_bb_t20', length=1, delay_cost=1)
	c_bb_t20 += alt(ADD)

	c_bb_t20_mem0 = S.Task('c_bb_t20_mem0', length=1, delay_cost=1)
	c_bb_t20_mem0 += alt(MUL_mem)
	S += (c_bb_t2_t0*MUL[0]) < c_bb_t20_mem0*MUL_mem[0]
	S += c_bb_t20_mem0 <= c_bb_t20

	c_bb_t20_mem1 = S.Task('c_bb_t20_mem1', length=1, delay_cost=1)
	c_bb_t20_mem1 += alt(MUL_mem)
	S += (c_bb_t2_t1*MUL[0]) < c_bb_t20_mem1*MUL_mem[0]
	S += c_bb_t20_mem1 <= c_bb_t20

	c_bb_t2_t5 = S.Task('c_bb_t2_t5', length=1, delay_cost=1)
	c_bb_t2_t5 += alt(ADD)

	c_bb_t2_t5_mem0 = S.Task('c_bb_t2_t5_mem0', length=1, delay_cost=1)
	c_bb_t2_t5_mem0 += alt(MUL_mem)
	S += (c_bb_t2_t0*MUL[0]) < c_bb_t2_t5_mem0*MUL_mem[0]
	S += c_bb_t2_t5_mem0 <= c_bb_t2_t5

	c_bb_t2_t5_mem1 = S.Task('c_bb_t2_t5_mem1', length=1, delay_cost=1)
	c_bb_t2_t5_mem1 += alt(MUL_mem)
	S += (c_bb_t2_t1*MUL[0]) < c_bb_t2_t5_mem1*MUL_mem[0]
	S += c_bb_t2_t5_mem1 <= c_bb_t2_t5

	c_bb_t41 = S.Task('c_bb_t41', length=1, delay_cost=1)
	c_bb_t41 += alt(ADD)

	c_bb_t41_mem0 = S.Task('c_bb_t41_mem0', length=1, delay_cost=1)
	c_bb_t41_mem0 += alt(ADD_mem)
	S += (c_bb_t4_x13*ADD[0]) < c_bb_t41_mem0*ADD_mem[0]
	S += (c_bb_t4_x13*ADD[1]) < c_bb_t41_mem0*ADD_mem[1]
	S += (c_bb_t4_x13*ADD[2]) < c_bb_t41_mem0*ADD_mem[2]
	S += (c_bb_t4_x13*ADD[3]) < c_bb_t41_mem0*ADD_mem[3]
	S += c_bb_t41_mem0 <= c_bb_t41

	c_bb_t41_mem1 = S.Task('c_bb_t41_mem1', length=1, delay_cost=1)
	c_bb_t41_mem1 += ADD_mem[1]
	S += 17 < c_bb_t41_mem1
	S += c_bb_t41_mem1 <= c_bb_t41

	c_bb_t50 = S.Task('c_bb_t50', length=1, delay_cost=1)
	c_bb_t50 += alt(ADD)

	c_bb_t50_mem0 = S.Task('c_bb_t50_mem0', length=1, delay_cost=1)
	c_bb_t50_mem0 += ADD_mem[1]
	S += 17 < c_bb_t50_mem0
	S += c_bb_t50_mem0 <= c_bb_t50

	c_bb_t50_mem1 = S.Task('c_bb_t50_mem1', length=1, delay_cost=1)
	c_bb_t50_mem1 += alt(ADD_mem)
	S += (c_bb_t40*ADD[0]) < c_bb_t50_mem1*ADD_mem[0]
	S += (c_bb_t40*ADD[1]) < c_bb_t50_mem1*ADD_mem[1]
	S += (c_bb_t40*ADD[2]) < c_bb_t50_mem1*ADD_mem[2]
	S += (c_bb_t40*ADD[3]) < c_bb_t50_mem1*ADD_mem[3]
	S += c_bb_t50_mem1 <= c_bb_t50

	c_cc_t2_t4_in = S.Task('c_cc_t2_t4_in', length=1, delay_cost=1)
	c_cc_t2_t4_in += alt(MUL_in)
	c_cc_t2_t4 = S.Task('c_cc_t2_t4', length=7, delay_cost=1)
	c_cc_t2_t4 += alt(MUL)
	S += c_cc_t2_t4>=c_cc_t2_t4_in

	c_cc_t2_t4_mem0 = S.Task('c_cc_t2_t4_mem0', length=1, delay_cost=1)
	c_cc_t2_t4_mem0 += alt(ADD_mem)
	S += (c_cc_t2_t2*ADD[0]) < c_cc_t2_t4_mem0*ADD_mem[0]
	S += (c_cc_t2_t2*ADD[1]) < c_cc_t2_t4_mem0*ADD_mem[1]
	S += (c_cc_t2_t2*ADD[2]) < c_cc_t2_t4_mem0*ADD_mem[2]
	S += (c_cc_t2_t2*ADD[3]) < c_cc_t2_t4_mem0*ADD_mem[3]
	S += c_cc_t2_t4_mem0 <= c_cc_t2_t4

	c_cc_t2_t4_mem1 = S.Task('c_cc_t2_t4_mem1', length=1, delay_cost=1)
	c_cc_t2_t4_mem1 += ADD_mem[0]
	S += 27 < c_cc_t2_t4_mem1
	S += c_cc_t2_t4_mem1 <= c_cc_t2_t4

	c_cc_t20 = S.Task('c_cc_t20', length=1, delay_cost=1)
	c_cc_t20 += alt(ADD)

	c_cc_t20_mem0 = S.Task('c_cc_t20_mem0', length=1, delay_cost=1)
	c_cc_t20_mem0 += alt(MUL_mem)
	S += (c_cc_t2_t0*MUL[0]) < c_cc_t20_mem0*MUL_mem[0]
	S += c_cc_t20_mem0 <= c_cc_t20

	c_cc_t20_mem1 = S.Task('c_cc_t20_mem1', length=1, delay_cost=1)
	c_cc_t20_mem1 += alt(MUL_mem)
	S += (c_cc_t2_t1*MUL[0]) < c_cc_t20_mem1*MUL_mem[0]
	S += c_cc_t20_mem1 <= c_cc_t20

	c_cc_t2_t5 = S.Task('c_cc_t2_t5', length=1, delay_cost=1)
	c_cc_t2_t5 += alt(ADD)

	c_cc_t2_t5_mem0 = S.Task('c_cc_t2_t5_mem0', length=1, delay_cost=1)
	c_cc_t2_t5_mem0 += alt(MUL_mem)
	S += (c_cc_t2_t0*MUL[0]) < c_cc_t2_t5_mem0*MUL_mem[0]
	S += c_cc_t2_t5_mem0 <= c_cc_t2_t5

	c_cc_t2_t5_mem1 = S.Task('c_cc_t2_t5_mem1', length=1, delay_cost=1)
	c_cc_t2_t5_mem1 += alt(MUL_mem)
	S += (c_cc_t2_t1*MUL[0]) < c_cc_t2_t5_mem1*MUL_mem[0]
	S += c_cc_t2_t5_mem1 <= c_cc_t2_t5

	c_cc_t41 = S.Task('c_cc_t41', length=1, delay_cost=1)
	c_cc_t41 += alt(ADD)

	c_cc_t41_mem0 = S.Task('c_cc_t41_mem0', length=1, delay_cost=1)
	c_cc_t41_mem0 += alt(ADD_mem)
	S += (c_cc_t4_x13*ADD[0]) < c_cc_t41_mem0*ADD_mem[0]
	S += (c_cc_t4_x13*ADD[1]) < c_cc_t41_mem0*ADD_mem[1]
	S += (c_cc_t4_x13*ADD[2]) < c_cc_t41_mem0*ADD_mem[2]
	S += (c_cc_t4_x13*ADD[3]) < c_cc_t41_mem0*ADD_mem[3]
	S += c_cc_t41_mem0 <= c_cc_t41

	c_cc_t41_mem1 = S.Task('c_cc_t41_mem1', length=1, delay_cost=1)
	c_cc_t41_mem1 += ADD_mem[2]
	S += 23 < c_cc_t41_mem1
	S += c_cc_t41_mem1 <= c_cc_t41

	c_cc_t50 = S.Task('c_cc_t50', length=1, delay_cost=1)
	c_cc_t50 += alt(ADD)

	c_cc_t50_mem0 = S.Task('c_cc_t50_mem0', length=1, delay_cost=1)
	c_cc_t50_mem0 += ADD_mem[2]
	S += 23 < c_cc_t50_mem0
	S += c_cc_t50_mem0 <= c_cc_t50

	c_cc_t50_mem1 = S.Task('c_cc_t50_mem1', length=1, delay_cost=1)
	c_cc_t50_mem1 += alt(ADD_mem)
	S += (c_cc_t40*ADD[0]) < c_cc_t50_mem1*ADD_mem[0]
	S += (c_cc_t40*ADD[1]) < c_cc_t50_mem1*ADD_mem[1]
	S += (c_cc_t40*ADD[2]) < c_cc_t50_mem1*ADD_mem[2]
	S += (c_cc_t40*ADD[3]) < c_cc_t50_mem1*ADD_mem[3]
	S += c_cc_t50_mem1 <= c_cc_t50

	c_ab_s01 = S.Task('c_ab_s01', length=1, delay_cost=1)
	c_ab_s01 += alt(ADD)

	c_ab_s01_mem0 = S.Task('c_ab_s01_mem0', length=1, delay_cost=1)
	c_ab_s01_mem0 += alt(ADD_mem)
	S += (c_ab_s0_x13*ADD[0]) < c_ab_s01_mem0*ADD_mem[0]
	S += (c_ab_s0_x13*ADD[1]) < c_ab_s01_mem0*ADD_mem[1]
	S += (c_ab_s0_x13*ADD[2]) < c_ab_s01_mem0*ADD_mem[2]
	S += (c_ab_s0_x13*ADD[3]) < c_ab_s01_mem0*ADD_mem[3]
	S += c_ab_s01_mem0 <= c_ab_s01

	c_ab_s01_mem1 = S.Task('c_ab_s01_mem1', length=1, delay_cost=1)
	c_ab_s01_mem1 += ADD_mem[0]
	S += 24 < c_ab_s01_mem1
	S += c_ab_s01_mem1 <= c_ab_s01

	c_ab00 = S.Task('c_ab00', length=1, delay_cost=1)
	c_ab00 += alt(ADD)

	c_ab00_mem0 = S.Task('c_ab00_mem0', length=1, delay_cost=1)
	c_ab00_mem0 += ADD_mem[2]
	S += 19 < c_ab00_mem0
	S += c_ab00_mem0 <= c_ab00

	c_ab00_mem1 = S.Task('c_ab00_mem1', length=1, delay_cost=1)
	c_ab00_mem1 += alt(ADD_mem)
	S += (c_ab_s00*ADD[0]) < c_ab00_mem1*ADD_mem[0]
	S += (c_ab_s00*ADD[1]) < c_ab00_mem1*ADD_mem[1]
	S += (c_ab_s00*ADD[2]) < c_ab00_mem1*ADD_mem[2]
	S += (c_ab_s00*ADD[3]) < c_ab00_mem1*ADD_mem[3]
	S += c_ab00_mem1 <= c_ab00

	c_bc_s01 = S.Task('c_bc_s01', length=1, delay_cost=1)
	c_bc_s01 += alt(ADD)

	c_bc_s01_mem0 = S.Task('c_bc_s01_mem0', length=1, delay_cost=1)
	c_bc_s01_mem0 += alt(ADD_mem)
	S += (c_bc_s0_x13*ADD[0]) < c_bc_s01_mem0*ADD_mem[0]
	S += (c_bc_s0_x13*ADD[1]) < c_bc_s01_mem0*ADD_mem[1]
	S += (c_bc_s0_x13*ADD[2]) < c_bc_s01_mem0*ADD_mem[2]
	S += (c_bc_s0_x13*ADD[3]) < c_bc_s01_mem0*ADD_mem[3]
	S += c_bc_s01_mem0 <= c_bc_s01

	c_bc_s01_mem1 = S.Task('c_bc_s01_mem1', length=1, delay_cost=1)
	c_bc_s01_mem1 += ADD_mem[2]
	S += 41 < c_bc_s01_mem1
	S += c_bc_s01_mem1 <= c_bc_s01

	c_bc00 = S.Task('c_bc00', length=1, delay_cost=1)
	c_bc00 += alt(ADD)

	c_bc00_mem0 = S.Task('c_bc00_mem0', length=1, delay_cost=1)
	c_bc00_mem0 += ADD_mem[0]
	S += 38 < c_bc00_mem0
	S += c_bc00_mem0 <= c_bc00

	c_bc00_mem1 = S.Task('c_bc00_mem1', length=1, delay_cost=1)
	c_bc00_mem1 += alt(ADD_mem)
	S += (c_bc_s00*ADD[0]) < c_bc00_mem1*ADD_mem[0]
	S += (c_bc_s00*ADD[1]) < c_bc00_mem1*ADD_mem[1]
	S += (c_bc_s00*ADD[2]) < c_bc00_mem1*ADD_mem[2]
	S += (c_bc_s00*ADD[3]) < c_bc00_mem1*ADD_mem[3]
	S += c_bc00_mem1 <= c_bc00

	c_ac_s01 = S.Task('c_ac_s01', length=1, delay_cost=1)
	c_ac_s01 += alt(ADD)

	c_ac_s01_mem0 = S.Task('c_ac_s01_mem0', length=1, delay_cost=1)
	c_ac_s01_mem0 += alt(ADD_mem)
	S += (c_ac_s0_x13*ADD[0]) < c_ac_s01_mem0*ADD_mem[0]
	S += (c_ac_s0_x13*ADD[1]) < c_ac_s01_mem0*ADD_mem[1]
	S += (c_ac_s0_x13*ADD[2]) < c_ac_s01_mem0*ADD_mem[2]
	S += (c_ac_s0_x13*ADD[3]) < c_ac_s01_mem0*ADD_mem[3]
	S += c_ac_s01_mem0 <= c_ac_s01

	c_ac_s01_mem1 = S.Task('c_ac_s01_mem1', length=1, delay_cost=1)
	c_ac_s01_mem1 += ADD_mem[2]
	S += 43 < c_ac_s01_mem1
	S += c_ac_s01_mem1 <= c_ac_s01

	c_ac00 = S.Task('c_ac00', length=1, delay_cost=1)
	c_ac00 += alt(ADD)

	c_ac00_mem0 = S.Task('c_ac00_mem0', length=1, delay_cost=1)
	c_ac00_mem0 += ADD_mem[2]
	S += 45 < c_ac00_mem0
	S += c_ac00_mem0 <= c_ac00

	c_ac00_mem1 = S.Task('c_ac00_mem1', length=1, delay_cost=1)
	c_ac00_mem1 += alt(ADD_mem)
	S += (c_ac_s00*ADD[0]) < c_ac00_mem1*ADD_mem[0]
	S += (c_ac_s00*ADD[1]) < c_ac00_mem1*ADD_mem[1]
	S += (c_ac_s00*ADD[2]) < c_ac00_mem1*ADD_mem[2]
	S += (c_ac_s00*ADD[3]) < c_ac00_mem1*ADD_mem[3]
	S += c_ac00_mem1 <= c_ac00

	c_bcxi_y1__x03 = S.Task('c_bcxi_y1__x03', length=1, delay_cost=1)
	c_bcxi_y1__x03 += alt(ADD)

	c_bcxi_y1__x03_mem0 = S.Task('c_bcxi_y1__x03_mem0', length=1, delay_cost=1)
	c_bcxi_y1__x03_mem0 += alt(ADD_mem)
	S += (c_bcxi_y1__x02*ADD[0]) < c_bcxi_y1__x03_mem0*ADD_mem[0]
	S += (c_bcxi_y1__x02*ADD[1]) < c_bcxi_y1__x03_mem0*ADD_mem[1]
	S += (c_bcxi_y1__x02*ADD[2]) < c_bcxi_y1__x03_mem0*ADD_mem[2]
	S += (c_bcxi_y1__x02*ADD[3]) < c_bcxi_y1__x03_mem0*ADD_mem[3]
	S += c_bcxi_y1__x03_mem0 <= c_bcxi_y1__x03

	c_bcxi_y1__x12 = S.Task('c_bcxi_y1__x12', length=1, delay_cost=1)
	c_bcxi_y1__x12 += alt(ADD)

	c_bcxi_y1__x12_mem0 = S.Task('c_bcxi_y1__x12_mem0', length=1, delay_cost=1)
	c_bcxi_y1__x12_mem0 += alt(ADD_mem)
	S += (c_bcxi_y1__x11*ADD[0]) < c_bcxi_y1__x12_mem0*ADD_mem[0]
	S += (c_bcxi_y1__x11*ADD[1]) < c_bcxi_y1__x12_mem0*ADD_mem[1]
	S += (c_bcxi_y1__x11*ADD[2]) < c_bcxi_y1__x12_mem0*ADD_mem[2]
	S += (c_bcxi_y1__x11*ADD[3]) < c_bcxi_y1__x12_mem0*ADD_mem[3]
	S += c_bcxi_y1__x12_mem0 <= c_bcxi_y1__x12

	c_bcxi_y1__x12_mem1 = S.Task('c_bcxi_y1__x12_mem1', length=1, delay_cost=1)
	c_bcxi_y1__x12_mem1 += ADD_mem[3]
	S += 72 < c_bcxi_y1__x12_mem1
	S += c_bcxi_y1__x12_mem1 <= c_bcxi_y1__x12

	c_ccxi_y1__x13 = S.Task('c_ccxi_y1__x13', length=1, delay_cost=1)
	c_ccxi_y1__x13 += alt(ADD)

	c_ccxi_y1__x13_mem0 = S.Task('c_ccxi_y1__x13_mem0', length=1, delay_cost=1)
	c_ccxi_y1__x13_mem0 += alt(ADD_mem)
	S += (c_ccxi_y1__x12*ADD[0]) < c_ccxi_y1__x13_mem0*ADD_mem[0]
	S += (c_ccxi_y1__x12*ADD[1]) < c_ccxi_y1__x13_mem0*ADD_mem[1]
	S += (c_ccxi_y1__x12*ADD[2]) < c_ccxi_y1__x13_mem0*ADD_mem[2]
	S += (c_ccxi_y1__x12*ADD[3]) < c_ccxi_y1__x13_mem0*ADD_mem[3]
	S += c_ccxi_y1__x13_mem0 <= c_ccxi_y1__x13

	c_ccxi_y1_0 = S.Task('c_ccxi_y1_0', length=1, delay_cost=1)
	c_ccxi_y1_0 += alt(ADD)

	c_ccxi_y1_0_mem0 = S.Task('c_ccxi_y1_0_mem0', length=1, delay_cost=1)
	c_ccxi_y1_0_mem0 += alt(ADD_mem)
	S += (c_ccxi_y1__x03*ADD[0]) < c_ccxi_y1_0_mem0*ADD_mem[0]
	S += (c_ccxi_y1__x03*ADD[1]) < c_ccxi_y1_0_mem0*ADD_mem[1]
	S += (c_ccxi_y1__x03*ADD[2]) < c_ccxi_y1_0_mem0*ADD_mem[2]
	S += (c_ccxi_y1__x03*ADD[3]) < c_ccxi_y1_0_mem0*ADD_mem[3]
	S += c_ccxi_y1_0_mem0 <= c_ccxi_y1_0

	c_ccxi_y1_0_mem1 = S.Task('c_ccxi_y1_0_mem1', length=1, delay_cost=1)
	c_ccxi_y1_0_mem1 += ADD_mem[2]
	S += 34 < c_ccxi_y1_0_mem1
	S += c_ccxi_y1_0_mem1 <= c_ccxi_y1_0

	c_pcb_t1_t4_in = S.Task('c_pcb_t1_t4_in', length=1, delay_cost=1)
	c_pcb_t1_t4_in += alt(MUL_in)
	c_pcb_t1_t4 = S.Task('c_pcb_t1_t4', length=7, delay_cost=1)
	c_pcb_t1_t4 += alt(MUL)
	S += c_pcb_t1_t4>=c_pcb_t1_t4_in

	c_pcb_t1_t4_mem0 = S.Task('c_pcb_t1_t4_mem0', length=1, delay_cost=1)
	c_pcb_t1_t4_mem0 += alt(ADD_mem)
	S += (c_pcb_t1_t2*ADD[0]) < c_pcb_t1_t4_mem0*ADD_mem[0]
	S += (c_pcb_t1_t2*ADD[1]) < c_pcb_t1_t4_mem0*ADD_mem[1]
	S += (c_pcb_t1_t2*ADD[2]) < c_pcb_t1_t4_mem0*ADD_mem[2]
	S += (c_pcb_t1_t2*ADD[3]) < c_pcb_t1_t4_mem0*ADD_mem[3]
	S += c_pcb_t1_t4_mem0 <= c_pcb_t1_t4

	c_pcb_t1_t4_mem1 = S.Task('c_pcb_t1_t4_mem1', length=1, delay_cost=1)
	c_pcb_t1_t4_mem1 += ADD_mem[0]
	S += 59 < c_pcb_t1_t4_mem1
	S += c_pcb_t1_t4_mem1 <= c_pcb_t1_t4

	c_pcb_t10 = S.Task('c_pcb_t10', length=1, delay_cost=1)
	c_pcb_t10 += alt(ADD)

	c_pcb_t10_mem0 = S.Task('c_pcb_t10_mem0', length=1, delay_cost=1)
	c_pcb_t10_mem0 += MUL_mem[0]
	S += 80 < c_pcb_t10_mem0
	S += c_pcb_t10_mem0 <= c_pcb_t10

	c_pcb_t10_mem1 = S.Task('c_pcb_t10_mem1', length=1, delay_cost=1)
	c_pcb_t10_mem1 += alt(MUL_mem)
	S += (c_pcb_t1_t1*MUL[0]) < c_pcb_t10_mem1*MUL_mem[0]
	S += c_pcb_t10_mem1 <= c_pcb_t10

	c_pcb_t1_t5 = S.Task('c_pcb_t1_t5', length=1, delay_cost=1)
	c_pcb_t1_t5 += alt(ADD)

	c_pcb_t1_t5_mem0 = S.Task('c_pcb_t1_t5_mem0', length=1, delay_cost=1)
	c_pcb_t1_t5_mem0 += MUL_mem[0]
	S += 80 < c_pcb_t1_t5_mem0
	S += c_pcb_t1_t5_mem0 <= c_pcb_t1_t5

	c_pcb_t1_t5_mem1 = S.Task('c_pcb_t1_t5_mem1', length=1, delay_cost=1)
	c_pcb_t1_t5_mem1 += alt(MUL_mem)
	S += (c_pcb_t1_t1*MUL[0]) < c_pcb_t1_t5_mem1*MUL_mem[0]
	S += c_pcb_t1_t5_mem1 <= c_pcb_t1_t5

	solvers.mip.solve(S,msg=1,kind='CPLEX',ratio_gap=1.01)

	solution = [['hoge']*len(S.solution()[1]) for i in range(len(S.solution()))]
	for i in range(len(S.solution())):
		for j in range(len(S.solution()[i])):
			solution[i][j]=str(S.solution()[i][j])
	print(solution)

	cycles = int(solution[-1][3])

	pic_file_name = "/mnt/rose/usr1/fukuda/pairing_automation_design2/bls12-1150/scheduling/INV_mul1_add4/INV_6.png"
	if(S.solution() != []):
		plotters.matplotlib.plot(S,img_filename=pic_file_name, vertical_text=True, fig_size=(cycles*0.25+3, 5), show_task_labels=False)

	return solution
